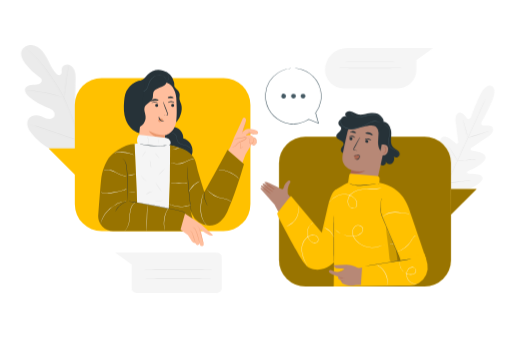
t = 0.00 s
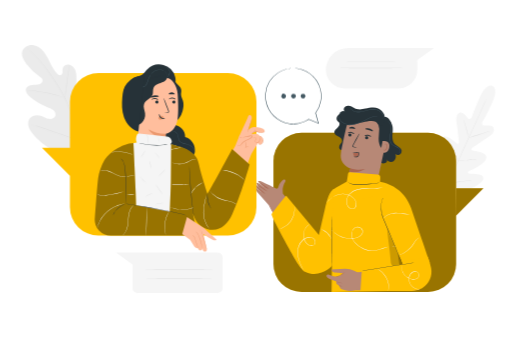
t = 0.26 s
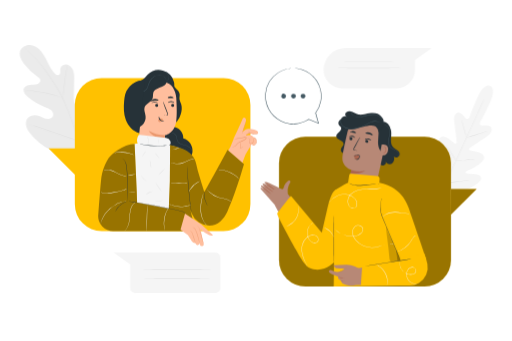
t = 0.49 s
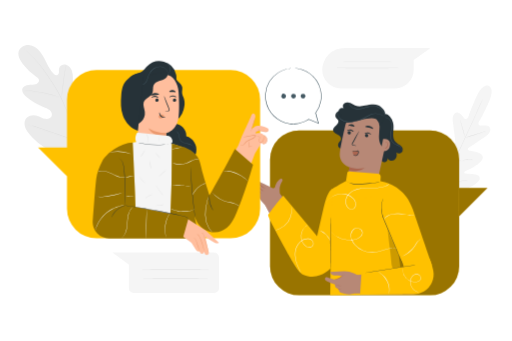
t = 0.75 s
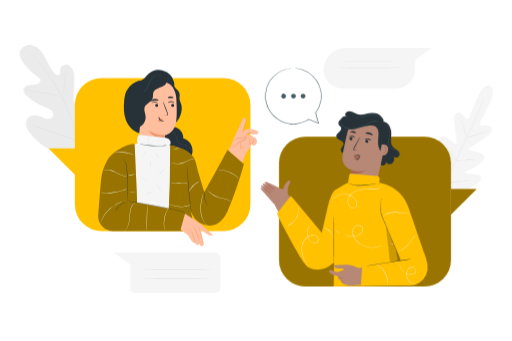
t = 1.01 s
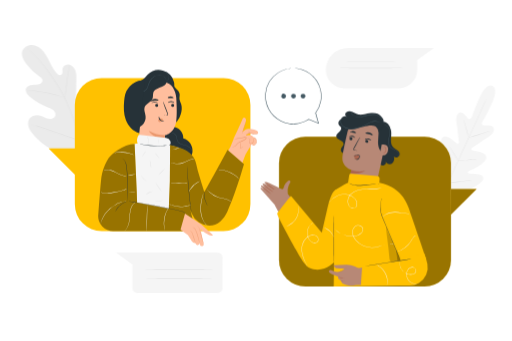
t = 1.24 s

The animated SVG that drew these frames (rendered in a browser with its animation timeline set to each time). Animation: 2 CSS @keyframes rules; one cycle of 1.50 s, repeats indefinitely.

<svg class="animated" id="freepik_stories-conversation" xmlns="https://www.w3.org/2000/svg" viewBox="0 0 750 500" version="1.1" xmlns:xlink="https://www.w3.org/1999/xlink" xmlns:svgjs="https://svgjs.com/svgjs"><style>svg#freepik_stories-conversation:not(.animated) .animable {opacity: 0;}svg#freepik_stories-conversation.animated #freepik--background-complete--inject-163 {animation: 1.5s Infinite  linear shake;animation-delay: 0s;}svg#freepik_stories-conversation.animated #freepik--character-2--inject-163 {animation: 1.5s Infinite  linear heartbeat;animation-delay: 0s;}svg#freepik_stories-conversation.animated #freepik--character-1--inject-163 {animation: 1.5s Infinite  linear heartbeat;animation-delay: 0s;}            @keyframes shake {                10%, 90% {                    transform: translate3d(-1px, 0, 0);                  }                  20%, 80% {                    transform: translate3d(2px, 0, 0);                  }                  30%, 50%, 70% {                    transform: translate3d(-4px, 0, 0);                  }                  40%, 60% {                    transform: translate3d(4px, 0, 0);                  }            }                    @keyframes heartbeat {                0% {                    transform: scale(1);                }                10% {                    transform: scale(1.1);                }                30% {                    transform: scale(1);                }                40% {                    transform: scale(1);                }                50% {                    transform: scale(1.1);                }                60% {                    transform: scale(1);                }                100% {                    transform: scale(1);                }            }        </style><g id="freepik--background-complete--inject-163" class="animable animator-active" style="transform-origin: 377.53px 247.916px;"><path d="M720.28,125.93s-8.36-5.1-17.6,14.78S690.07,172,690.07,172s-2.49,4.18-5.39,1.61-7-10-11.76-8.48c-4.9,1.59-6.33,7.18-5.09,15.27s3.29,25.91,3.48,27.52-.65,4-2.91,2.52-15.46-15.11-21.58-8.46,1,28.62,1.78,31,.29,3.47-.85,4.12-5.14-4.37-9-8.11-9.11-7.38-12.31-3.25-3.68,20.83,13.15,47.31l8.6,11.76,14.57-1.34c31-4.76,43.26-16.1,44.26-21.23s-5.16-6.65-10.54-7.13-11.8-.21-12.06-1.49.24-2.31,2.55-3.34,23.54-10.11,24.53-19.1-18-9.91-20.57-10.67-1.33-2.94,0-3.85,16.11-11.1,23-15.49S724,192.05,722,187.31c-2-4.57-10.27-2.77-14.12-3.27s-2.33-5.12-2.33-5.12,6.37-10,15.25-30.07-.71-23-.71-23" style="fill: rgb(245, 245, 245); transform-origin: 674.626px 205.077px;" id="el8kciwasv4vr" class="animable"></path><path d="M712,143.72s-.05.15-.17.43-.3.72-.52,1.25l-2.06,4.75c-1.8,4.13-4.44,10.09-7.73,17.44-6.58,14.7-15.84,34.92-26.14,57.22S655.74,267.33,649.08,282l-7.87,17.37-2.14,4.72c-.25.52-.44.93-.57,1.22a4.43,4.43,0,0,1-.21.41,3.57,3.57,0,0,1,.16-.43c.13-.3.3-.71.52-1.24.48-1.11,1.18-2.71,2.06-4.76,1.8-4.13,4.44-10.08,7.73-17.43,6.58-14.7,15.84-34.92,26.14-57.23s19.61-42.51,26.27-57.17c3.32-7.31,6-13.24,7.87-17.36l2.15-4.72c.24-.53.43-.93.57-1.23S712,143.72,712,143.72Z" style="fill: rgb(224, 224, 224); transform-origin: 675.145px 224.72px;" id="elpzyggpegcb" class="animable"></path><path d="M678.27,175.77a4.14,4.14,0,0,1,.41,1c.24.63.55,1.56.93,2.71.74,2.31,1.69,5.51,2.67,9.07l2.47,9.12c.3,1.09.55,2,.76,2.76a3.83,3.83,0,0,1,.23,1,4.14,4.14,0,0,1-.41-1c-.24-.63-.55-1.56-.92-2.72-.72-2.31-1.63-5.53-2.61-9.09l-2.53-9.1-.77-2.75A4.51,4.51,0,0,1,678.27,175.77Z" style="fill: rgb(224, 224, 224); transform-origin: 682.005px 188.6px;" id="elfhad6pqkicb" class="animable"></path><path d="M687.09,201.64c0-.13,6.48-2.38,14.57-5s14.69-4.69,14.73-4.56-6.48,2.38-14.57,5S687.13,201.77,687.09,201.64Z" style="fill: rgb(224, 224, 224); transform-origin: 701.74px 196.86px;" id="elt5lonj20s4f" class="animable"></path><path d="M669.72,235.18a5.3,5.3,0,0,1,1.08-.09l2.92-.1c2.46-.09,5.87-.22,9.62-.51s7.14-.63,9.6-.91l2.9-.33a4.21,4.21,0,0,1,1.08-.06,5,5,0,0,1-1,.25c-.68.13-1.67.3-2.89.48-2.44.37-5.84.79-9.6,1.07s-7.18.36-9.66.35c-1.23,0-2.23,0-2.92-.05A4.15,4.15,0,0,1,669.72,235.18Z" style="fill: rgb(224, 224, 224); transform-origin: 683.32px 234.25px;" id="eluf2s77fs2ec" class="animable"></path><path d="M656.6,213.54a4.06,4.06,0,0,1,.6.79c.36.52.88,1.29,1.5,2.25,1.25,1.91,2.94,4.57,4.78,7.52s3.49,5.64,4.66,7.6c.59,1,1.05,1.78,1.36,2.34a3.73,3.73,0,0,1,.45.89,3.44,3.44,0,0,1-.61-.79c-.36-.53-.87-1.29-1.5-2.25-1.24-1.91-2.93-4.57-4.78-7.53s-3.49-5.64-4.66-7.6c-.58-1-1-1.78-1.36-2.33A4.13,4.13,0,0,1,656.6,213.54Z" style="fill: rgb(224, 224, 224); transform-origin: 663.275px 224.235px;" id="elxfsptkbn24l" class="animable"></path><path d="M637.5,241.2a5.93,5.93,0,0,1,.77,1l1.93,2.88c1.6,2.44,3.8,5.83,6.2,9.59s4.55,7.19,6.08,9.68l1.8,3a7.18,7.18,0,0,1,.6,1.12,6.06,6.06,0,0,1-.77-1l-1.92-2.88c-1.61-2.45-3.81-5.84-6.21-9.6s-4.54-7.19-6.08-9.68c-.72-1.18-1.32-2.18-1.79-3A6,6,0,0,1,637.5,241.2Z" style="fill: rgb(224, 224, 224); transform-origin: 646.19px 254.835px;" id="elxbu37bdufb" class="animable"></path><path d="M654.65,267.69a6.42,6.42,0,0,1,1.35-.16l3.7-.26c3.12-.22,7.44-.54,12.19-1s9-1,12.15-1.43l3.67-.49a7.58,7.58,0,0,1,1.36-.12,6.76,6.76,0,0,1-1.33.31c-.86.17-2.11.39-3.65.64-3.1.51-7.39,1.11-12.15,1.59s-9.09.75-12.22.88c-1.57.06-2.83.1-3.71.1A8,8,0,0,1,654.65,267.69Z" style="fill: rgb(224, 224, 224); transform-origin: 671.86px 265.993px;" id="elr6341qla3hf" class="animable"></path><path d="M124.79,224.43c23.33-15.57,29-45,28.53-71.59-.09-4.44.48-9.1-1.6-13s-7-6.66-11.07-4.85c-3.35,1.5-4.87,5.31-6.78,8.45a26.23,26.23,0,0,1-10.69,9.77c-2.88,1.42-6.43,2.26-9.23.68-3.84-2.16-4.22-7.45-4.12-11.86l.54-24.64c.09-4.41.18-8.91-1.15-13.12s-4.33-8.13-8.56-9.37-9.52,1.1-10.49,5.4c-.4,1.79-.06,3.66-.21,5.49s-1,3.84-2.82,4.32-3.55-.79-4.87-2.09c-4.54-4.53-7.58-10.3-10.41-16s-5.59-11.63-9.69-16.54-9.84-8.85-16.23-9.31-13.26,3.35-15,9.52,1.86,12.55,5.78,17.64A99.14,99.14,0,0,0,57.19,113.1c1.4,1,2.9,2.09,3.42,3.73.92,3-1.94,5.83-4.9,6.76-3.35,1-7,.65-10.44,1s-7.29,1.81-8.66,5c-1.89,4.48,1.85,9.26,5.56,12.41a85.7,85.7,0,0,0,25,14.77c3.27,1.24,6.71,2.33,9.32,4.65s4.16,6.3,2.51,9.38-5.78,4-9.21,3.34-6.48-2.57-9.74-3.84c-6.11-2.38-14-2.08-18.05,3.1-2.64,3.4-2.94,8.19-1.7,12.31s3.84,7.69,6.6,11c9.66,11.54,22.12,20.9,36.28,26s27.33,6.6,41.56,1.7" style="fill: rgb(235, 235, 235); transform-origin: 91.9182px 146.769px;" id="elso4u2x6emrs" class="animable"></path><path d="M123,224.94c-3.75-13.45-14-45.1-20.15-60l-4.57-11c-1.51-3.61-3-7.18-4.69-10.59a197.94,197.94,0,0,0-10.8-19c-3.74-5.9-7.5-11.36-11-16.45s-7-9.74-10.28-13.87a157.36,157.36,0,0,0-17-18.31c-2.17-2-3.9-3.5-5.09-4.5L38,70c-.31-.25-.48-.37-.48-.37s.14.15.43.42l1.32,1.18c1.15,1,2.86,2.56,5,4.59a167,167,0,0,1,16.8,18.41c3.26,4.14,6.64,8.82,10.19,13.9s7.27,10.56,11,16.45a198.47,198.47,0,0,1,10.73,19c1.67,3.4,3.16,7,4.67,10.57s3,7.29,4.57,11c6.11,14.88,16.39,46.5,20.17,59.91" style="fill: rgb(224, 224, 224); transform-origin: 80.26px 147.345px;" id="elmd6vacexdy" class="animable"></path><path d="M93.38,143.28a10,10,0,0,0,.44-1.88c.24-1.22.54-3,.88-5.18.69-4.38,1.44-10.46,2.25-17.17s1.66-12.76,2.44-17.12c.38-2.18.71-3.94,1-5.15a11.48,11.48,0,0,0,.31-1.9,10.1,10.1,0,0,0-.56,1.84c-.33,1.2-.73,3-1.17,5.13C98,106.19,97.1,112.26,96.29,119s-1.51,12.67-2.05,17.19c-.27,2.1-.5,3.85-.68,5.2A11.22,11.22,0,0,0,93.38,143.28Z" style="fill: rgb(224, 224, 224); transform-origin: 97.04px 119.08px;" id="elosvmivrqs7" class="animable"></path><path d="M36.12,131.83a2.13,2.13,0,0,0,.59.1l1.7.17c1.48.15,3.61.35,6.23.68,5.25.62,12.48,1.75,20.4,3.34s15,3.38,20.1,4.81c2.55.7,4.6,1.32,6,1.74l1.64.48a2,2,0,0,0,.58.13,2,2,0,0,0-.54-.25c-.44-.17-1-.37-1.6-.6-1.39-.5-3.43-1.2-6-2-5.07-1.55-12.17-3.4-20.1-5S50,132.82,44.69,132.31c-2.63-.27-4.78-.4-6.26-.46l-1.71,0A2.41,2.41,0,0,0,36.12,131.83Z" style="fill: rgb(224, 224, 224); transform-origin: 64.74px 137.55px;" id="el3wuxqlxyz8k" class="animable"></path><path d="M117.42,206.63a4,4,0,0,0,.39-.69l1-2c.86-1.78,2-4.38,3.48-7.61,2.86-6.45,6.53-15.49,10.46-25.51S140.27,151.7,143,145.2l3.28-7.68c.36-.86.66-1.55.89-2.09a4.24,4.24,0,0,0,.27-.75,2.84,2.84,0,0,0-.39.69l-1,2c-.86,1.78-2.05,4.38-3.47,7.6-2.86,6.46-6.54,15.5-10.46,25.52s-7.53,19.08-10.28,25.58l-3.28,7.68-.88,2.09A3.4,3.4,0,0,0,117.42,206.63Z" style="fill: rgb(224, 224, 224); transform-origin: 132.43px 170.655px;" id="eltqvsfmd8goj" class="animable"></path><path d="M41.49,181.22a4,4,0,0,0,.75.3l2.21.75L52.59,185c6.87,2.3,16.32,5.59,26.75,9.25s19.92,6.88,26.83,9.07c3.45,1.09,6.26,1.95,8.2,2.51l2.25.63a3.89,3.89,0,0,0,.8.18,4.27,4.27,0,0,0-.76-.31l-2.21-.75-8.14-2.71c-6.87-2.3-16.32-5.59-26.75-9.25s-19.91-6.89-26.82-9.07c-3.46-1.09-6.26-1.95-8.21-2.51l-2.24-.64A4.19,4.19,0,0,0,41.49,181.22Z" style="fill: rgb(224, 224, 224); transform-origin: 79.455px 193.93px;" id="elpyhan7jnj3j" class="animable"></path><path d="M508.76,70.37H634.83L610.17,87.9v14.64a27.28,27.28,0,0,1-27.48,27.07H503.58a27.28,27.28,0,0,1-27.48-27.07h0A32.41,32.41,0,0,1,508.76,70.37Z" style="fill: rgb(245, 245, 245); transform-origin: 555.465px 99.9899px;" id="elqyyu99occ5" class="animable"></path><path d="M588.9,89.94c0,.14-21,.26-47,.26s-47-.12-47-.26,21-.26,47-.26S588.9,89.79,588.9,89.94Z" style="fill: rgb(224, 224, 224); transform-origin: 541.9px 89.94px;" id="elo0hxeadusrq" class="animable"></path><path d="M588.9,99.68c0,.14-21,.26-47,.26s-47-.12-47-.26,21-.26,47-.26S588.9,99.53,588.9,99.68Z" style="fill: rgb(224, 224, 224); transform-origin: 541.9px 99.68px;" id="elxhioxrjt9t" class="animable"></path><path d="M317.49,370.42H168.31L192.61,388v34.5a7.2,7.2,0,0,0,7.21,7.2H317.49a7.2,7.2,0,0,0,7.21-7.2V377.62A7.21,7.21,0,0,0,317.49,370.42Z" style="fill: rgb(245, 245, 245); transform-origin: 246.505px 400.06px;" id="elzqwh1p6gay" class="animable"></path><path d="M311.27,394.8c0,.15-22.5.26-50.25.26s-50.25-.11-50.25-.26,22.49-.26,50.25-.26S311.27,394.66,311.27,394.8Z" style="fill: rgb(224, 224, 224); transform-origin: 261.02px 394.8px;" id="el3jos1wf9bkw" class="animable"></path><path d="M311.27,408.05c0,.14-22.5.26-50.25.26s-50.25-.12-50.25-.26,22.49-.26,50.25-.26S311.27,407.91,311.27,408.05Z" style="fill: rgb(224, 224, 224); transform-origin: 261.02px 408.05px;" id="elfkd6lzlw1hq" class="animable"></path></g><g id="freepik--character-2--inject-163" class="animable" style="transform-origin: 540.137px 291.285px;"><rect x="408.7" y="200.4" width="252.17" height="219.68" rx="38.79" style="fill: rgb(255, 193, 0); transform-origin: 534.785px 310.24px;" id="elu2zc5grfl18" class="animable"></rect><g id="elamscip2xuta"><g style="opacity: 0.4; transform-origin: 534.785px 310.24px;" class="animable"><rect x="408.7" y="200.4" width="252.17" height="219.68" rx="38.79" id="eldkw88bm5mxu" class="animable" style="transform-origin: 534.785px 310.24px;"></rect></g></g><polygon points="660.8 276.98 698.57 276.98 659.95 315.61 660.8 276.98" style="fill: rgb(255, 193, 0); transform-origin: 679.26px 296.295px;" id="elv7594krsrwd" class="animable"></polygon><g id="elmal770kx39n"><g style="opacity: 0.4; transform-origin: 679.26px 296.295px;" class="animable"><polygon points="660.8 276.98 698.57 276.98 659.95 315.61 660.8 276.98" id="elbn0bagplh8" class="animable" style="transform-origin: 679.26px 296.295px;"></polygon></g></g><path d="M402.66,300.73l-15.83-18c-4.28-4.28-5.75-6.34-4.89-7.09,1.14-1,.65-.67,9.54,6,0,0-12.6-9.63-8.23-9.69.77,0,2.91,1.24,5.2,2.74-3.12-2.65-4-4.44-3.39-5.29,1-1.48,8.72,3.87,12.27,6.44-2.9-2.16-8.43-6.35-9.4-7.67-1.34-1.8,1.37-1.65,3.57-.9,2.47.84,16.12,7.81,20.16,9.61a2.61,2.61,0,0,0,3.76-1.27c1.49-6.26,6-10.33,7.72-10.86s3.05,1.67,1.82,3.27A23.86,23.86,0,0,0,422.3,274a15.47,15.47,0,0,0-.81,5.13c0,2,.14,3.73.27,5.18l14.47,19.85-24.2,14Z" style="fill: rgb(183, 136, 118); transform-origin: 408.967px 291.415px;" id="el2wqdgkcqvzr" class="animable"></path><path d="M397,284.44c-.16.22-3-1.71-6.28-4.32s-5.84-4.91-5.65-5.12,3,1.73,6.28,4.32S397.14,284.21,397,284.44Z" style="fill: rgb(170, 101, 80); transform-origin: 391.033px 279.721px;" id="elvpdqx5bxour" class="animable"></path><path d="M400.06,281.28c-.16.23-3.27-1.67-6.95-4.23s-6.54-4.83-6.38-5.05,3.27,1.66,6.95,4.22S400.22,281.05,400.06,281.28Z" style="fill: rgb(170, 101, 80); transform-origin: 393.395px 276.641px;" id="elucix02pl8j" class="animable"></path><path d="M402.3,277.92c-.16.23-3.14-1.51-6.65-3.89s-6.23-4.49-6.08-4.73,3.13,1.51,6.65,3.89S402.45,277.69,402.3,277.92Z" style="fill: rgb(170, 101, 80); transform-origin: 395.935px 273.609px;" id="el04xpnoz4lp6r" class="animable"></path><path d="M423.11,287l57.68,73.14-13.21,30.75s-15.82-3.5-20.62-10.16-44.3-80-44.3-80Z" style="fill: rgb(183, 136, 118); transform-origin: 441.725px 338.945px;" id="eld3pf7pmg0ip" class="animable"></path><path d="M569.53,184.68c4.15,3.6,4.14,9.94,3.66,15.41s-.85,11.7,2.94,15.68c3.13,3.28,8.8,4.71,9.52,9.18a5.15,5.15,0,0,1-8.51,4.67c1.22,3.53.38,7.94-2.68,10.08s-8.19.82-9.14-2.79a4.53,4.53,0,1,1-8.89,1.62" style="fill: rgb(38, 50, 56); transform-origin: 571.073px 213.626px;" id="elfh58u3q1bkk" class="animable"></path><path d="M510.1,221.6A5.46,5.46,0,1,1,500,217.39c.95-2.08,3.2-3.58,3.42-5.86.26-2.75-2.55-4.72-5-5.92s-5.41-2.76-5.68-5.52,2.12-4.73,4.11-6.51,4-4.54,2.73-6.91c-.63-1.22-1.94-1.91-2.79-3-1.87-2.38-.89-6.17,1.5-8s5.69-2.12,8.67-1.59,5.78,1.77,8.68,2.64a36.21,36.21,0,0,0,28.84-3.78" style="fill: rgb(38, 50, 56); transform-origin: 518.6px 198.953px;" id="elvwc7xa17hi" class="animable"></path><path d="M527.81,286.09a20.08,20.08,0,0,0,23.59-15.4l14.19-65.06a28.87,28.87,0,0,0-22.27-34.9l-1.48-.22a29.06,29.06,0,0,0-32.55,22.25c-3.16,13.73-6.47,28.94-7.47,36.41-2.07,15.47,13,20.13,13,20.13l-2.71,13a20.08,20.08,0,0,0,15.68,23.76Z" style="fill: rgb(183, 136, 118); transform-origin: 533.993px 228.344px;" id="eltfel8hq7g8" class="animable"></path><path d="M512.07,203a2.24,2.24,0,0,0,1.8,2.54,2.13,2.13,0,0,0,2.56-1.65,2.22,2.22,0,0,0-1.79-2.54A2.14,2.14,0,0,0,512.07,203Z" style="fill: rgb(38, 50, 56); transform-origin: 514.252px 203.445px;" id="elx8anu23v86h" class="animable"></path><path d="M511.5,200.8c.23.33,2.08-.67,4.46-.31s3.93,1.79,4.23,1.54c.15-.11-.06-.67-.73-1.33a6.12,6.12,0,0,0-3.34-1.59,5.89,5.89,0,0,0-3.6.6C511.71,200.17,511.39,200.65,511.5,200.8Z" style="fill: rgb(38, 50, 56); transform-origin: 515.858px 200.552px;" id="el1q2id8f3ows" class="animable"></path><path d="M535.26,206.8a2.23,2.23,0,0,0,1.8,2.54,2.13,2.13,0,0,0,2.56-1.66,2.22,2.22,0,0,0-1.8-2.53A2.12,2.12,0,0,0,535.26,206.8Z" style="fill: rgb(38, 50, 56); transform-origin: 537.44px 207.244px;" id="eliak33xww4j" class="animable"></path><path d="M534.76,204.66c.23.32,2.08-.67,4.45-.31s3.94,1.79,4.24,1.54c.14-.11-.06-.67-.74-1.33a6.12,6.12,0,0,0-3.34-1.59,5.89,5.89,0,0,0-3.6.6C535,204,534.64,204.51,534.76,204.66Z" style="fill: rgb(38, 50, 56); transform-origin: 539.115px 204.412px;" id="elzd36h5365mi" class="animable"></path><path d="M523.57,221c0-.14-1.41-.61-3.75-1.26-.6-.15-1.15-.36-1.19-.79a3.14,3.14,0,0,1,.66-1.73q1.19-2.07,2.47-4.35c3.45-6.21,6-11.34,5.79-11.48s-3.25,4.78-6.7,11l-2.4,4.38a3.6,3.6,0,0,0-.66,2.34,1.54,1.54,0,0,0,.87,1,4.26,4.26,0,0,0,1,.29A15.94,15.94,0,0,0,523.57,221Z" style="fill: rgb(38, 50, 56); transform-origin: 522.672px 211.194px;" id="el2kpxpxmqt4c" class="animable"></path><path d="M535.5,195.27c.14.68,2.56.72,5.29,1.46s4.87,1.83,5.33,1.31c.2-.25-.1-.92-.91-1.67a9.52,9.52,0,0,0-8.09-2.11C536,194.52,535.45,195,535.5,195.27Z" style="fill: rgb(38, 50, 56); transform-origin: 540.838px 196.124px;" id="elxxifjczu5nd" class="animable"></path><path d="M513.38,194.06c.34.6,2,.28,4,.54s3.58.9,4,.39c.21-.25,0-.83-.62-1.45a5.87,5.87,0,0,0-6.5-.74C513.54,193.25,513.23,193.77,513.38,194.06Z" style="fill: rgb(38, 50, 56); transform-origin: 517.401px 193.662px;" id="el3odl3ehjoka" class="animable"></path><path d="M551.31,186.24l.07.08a12.26,12.26,0,0,1,3.36,8.52v.31c0,4.5-.81,9-.8,13.45s.87,9.19,3.68,12.69c1.15,1.45,3.39,2.65,4.7,1.35a3.8,3.8,0,0,0,.85-1.94c2.38-10.51,6.66-19.51,8.27-30.63a9.47,9.47,0,0,0-2.77-8.2c-2.08-2-4.67-4.16-7.44-3.31s-6.82,5.2-9.13,7" style="fill: rgb(38, 50, 56); transform-origin: 561.427px 200.783px;" id="eln4nc60z0v3" class="animable"></path><path d="M559.36,211.85c.28-.08,11.07-1.59,9.18,8.92s-12,6.45-12,6.14S559.36,211.85,559.36,211.85Z" style="fill: rgb(183, 136, 118); transform-origin: 562.651px 219.834px;" id="el0r9eztwep9mq" class="animable"></path><path d="M560.46,223.51s.16.16.44.35a1.87,1.87,0,0,0,1.37.28c1.18-.21,2.43-1.8,2.82-3.69a6.16,6.16,0,0,0,0-2.71,2.16,2.16,0,0,0-1.13-1.65.94.94,0,0,0-1.17.31c-.19.26-.16.49-.22.49s-.19-.21,0-.63a1.16,1.16,0,0,1,.53-.58,1.41,1.41,0,0,1,1.06-.09,2.63,2.63,0,0,1,1.62,2,6.31,6.31,0,0,1,.11,3c-.45,2.11-1.89,3.89-3.48,4.06a2,2,0,0,1-1.63-.58C560.43,223.76,560.42,223.52,560.46,223.51Z" style="fill: rgb(170, 101, 80); transform-origin: 563.232px 220.094px;" id="elip7uhovk54j" class="animable"></path><path d="M561.35,180.25c3.22-3.85-3-10.95-8-13.36s-12.2-.87-17.64.09c-3.43.61-6.91,1.65-10.33,1a23.28,23.28,0,0,1-6.44-2.69A17.43,17.43,0,0,0,512.4,163a6.44,6.44,0,0,0-6.07,2.71c-1.19,2-.36,5.13,1.88,5.78a5.24,5.24,0,1,0-2.79,9.4c-1.33-1.36-3.91.19-4,2.09s1.41,3.51,3,4.52c4.11,2.58,9.33,2.71,14.11,1.85s9.36-2.64,14.12-3.62,12.75-2.84,17.05-.57c3.16,1.66,4.9,6,6.91,5.41a6.53,6.53,0,0,0,4-4.26,19,19,0,0,0,.67-6" style="fill: rgb(38, 50, 56); transform-origin: 531.019px 176.788px;" id="elzbma228kzv" class="animable"></path><path d="M581.92,229a1.62,1.62,0,0,0,.55-.24,3.13,3.13,0,0,0,1.14-1.3,4.59,4.59,0,0,0,.34-2.72,5.46,5.46,0,0,0-1.88-3.08,13.7,13.7,0,0,0-3.79-2.21,24.61,24.61,0,0,1-4.43-2.14,8.84,8.84,0,0,1-3.21-4.17,14.62,14.62,0,0,1-.93-5.68c.1-4,1.21-7.75,1.48-11.28s-.18-6.84-1.68-9.13a8.47,8.47,0,0,0-5-3.75,5.84,5.84,0,0,0-1.71-.17,2.21,2.21,0,0,0-.59.09,8.72,8.72,0,0,1,2.25.28,8.44,8.44,0,0,1,4.72,3.75c1.39,2.22,1.87,5.44,1.52,8.89s-1.42,7.2-1.54,11.31a15,15,0,0,0,1,5.88,9.32,9.32,0,0,0,3.43,4.39,25.25,25.25,0,0,0,4.53,2.14,13.7,13.7,0,0,1,3.71,2.08,5.25,5.25,0,0,1,1.84,2.86,4.34,4.34,0,0,1-.24,2.57A3.44,3.44,0,0,1,581.92,229Z" style="fill: rgb(69, 90, 100); transform-origin: 573.117px 206.062px;" id="el1x1l0gu263o" class="animable"></path><path d="M507.87,171.24a1.81,1.81,0,0,0-.46-.25,3.88,3.88,0,0,0-.58-.23,5,5,0,0,0-.85-.21,6.33,6.33,0,0,0-5.3,1.62h0a8.48,8.48,0,0,0-1.88,6.26,10.42,10.42,0,0,0,3.86,7.13,16.13,16.13,0,0,0,8.74,3.51,35.64,35.64,0,0,0,10.38-.63,46.92,46.92,0,0,0,15.3-5.92,46.57,46.57,0,0,1,6.32-3.27,16.8,16.8,0,0,1,6-1.23,17.91,17.91,0,0,1,8.62,2,30,30,0,0,1,2.79,1.77,12.26,12.26,0,0,0-2.69-2,17.64,17.64,0,0,0-8.73-2.23,17.22,17.22,0,0,0-6.16,1.19,47.17,47.17,0,0,0-6.39,3.27,47.22,47.22,0,0,1-15.16,5.81,35.41,35.41,0,0,1-10.23.65,15.75,15.75,0,0,1-8.49-3.36,10.05,10.05,0,0,1-3.76-6.81,8.14,8.14,0,0,1,1.72-6h0a6.21,6.21,0,0,1,5.06-1.67A10.81,10.81,0,0,1,507.87,171.24Z" style="fill: rgb(69, 90, 100); transform-origin: 529.782px 179.837px;" id="el3r99akrr0oi" class="animable"></path><path d="M513.72,162.49a6,6,0,0,0,.37,2.36,9.92,9.92,0,0,0,4.14,5,12.41,12.41,0,0,0,4.19,1.74,17.78,17.78,0,0,0,5.2.27c3.67-.27,7.51-1.53,11.54-2.57s8.06-1.59,11.54-.66a15,15,0,0,1,7.84,5.09,15.59,15.59,0,0,1,3,5.64c.4,1.47.45,2.33.52,2.32a4.77,4.77,0,0,0,0-.62,12.43,12.43,0,0,0-.29-1.75,15.08,15.08,0,0,0-2.91-5.83,15.29,15.29,0,0,0-8-5.33c-3.6-1-7.74-.43-11.79.62s-7.86,2.31-11.45,2.6a17.62,17.62,0,0,1-5.07-.21,12.45,12.45,0,0,1-4.08-1.62,10,10,0,0,1-4.14-4.74A14.24,14.24,0,0,1,513.72,162.49Z" style="fill: rgb(69, 90, 100); transform-origin: 537.892px 172.085px;" id="elh46wlale0w" class="animable"></path><path d="M518.83,228.85a11.38,11.38,0,0,0,.81,3,3.67,3.67,0,0,0,2.25,2,3.28,3.28,0,0,0,3-.91,5.31,5.31,0,0,0,1.41-2.94c.16-1,0-2.25-1-2.57a2.56,2.56,0,0,0-1.23,0l-5.54,1" style="fill: rgb(170, 101, 80); transform-origin: 522.442px 230.636px;" id="elcneex1eqzj" class="animable"></path><path d="M519.8,233.05a7.8,7.8,0,0,0,2.76.52,3.92,3.92,0,0,0,2.58-1.18,4.16,4.16,0,0,0,1.11-3.23,3.64,3.64,0,0,0-.2-.88c-.13-.27-.09-.25-.32-.28s-.59,0-.89.05l-.93.07c-1.2.09-2.28.16-3.19.21a9.52,9.52,0,0,1-3-.06,10.17,10.17,0,0,1,2.91-.6c.9-.13,2-.26,3.17-.4l.92-.1a9,9,0,0,1,1-.09,1.25,1.25,0,0,1,.73.26,1.46,1.46,0,0,1,.41.61,4.34,4.34,0,0,1,.26,1.12,4.91,4.91,0,0,1-1.43,3.93,4.47,4.47,0,0,1-3.17,1.23,4.14,4.14,0,0,1-2.18-.61C520,233.34,519.77,233.09,519.8,233.05Z" style="fill: rgb(38, 50, 56); transform-origin: 522.43px 230.655px;" id="eli0mr8z34ljq" class="animable"></path><path d="M514.84,249.3s10.08,3.82,19.89,1c0,0-7.4,6.21-20.9,3.83Z" style="fill: rgb(170, 101, 80); transform-origin: 524.28px 251.987px;" id="eluyzi7mb0pqa" class="animable"></path><path d="M530.22,392.67a11.59,11.59,0,0,1-1.38-1.06c-.43-.35-1-.78-1.61-1.24s-1.35-1-2.2-1.55-1.73-1.15-2.76-1.72-2.12-1.17-3.29-1.77a51.32,51.32,0,0,0-16.32-4.88c-1.31-.14-2.55-.3-3.72-.33s-2.26-.08-3.25-.07-1.9.06-2.69.09-1.47.09-2,.15a10.53,10.53,0,0,1-1.73.12,13.16,13.16,0,0,1,1.71-.32,20,20,0,0,1,2-.24c.79-.06,1.69-.17,2.7-.17s2.1-.06,3.28,0,2.44.16,3.76.28a54.7,54.7,0,0,1,8.46,1.74,53,53,0,0,1,8,3.19c1.17.62,2.3,1.19,3.29,1.83s1.93,1.21,2.75,1.79,1.54,1.14,2.17,1.62,1.15.94,1.56,1.32A10.54,10.54,0,0,1,530.22,392.67Z" style="fill: rgb(250, 250, 250); transform-origin: 509.745px 386.162px;" id="el5h9t96c5wcy" class="animable"></path><path d="M471.45,341.31l8.2-35.53c3.14-13.36,6.86-26.2,13.11-27.72v4.13L490.08,383.7s-16.71,19-38,8.46c-6.66-3.31-18.81-26.56-18.81-26.56S405,315.16,406.18,312.87s18.45-24.55,20.21-25.66Z" style="fill: rgb(255, 193, 0); transform-origin: 449.452px 336.702px;" id="elwj3214eogwj" class="animable"></path><path d="M555.83,268c16.3,3.12,34.65,12.63,43.1,37,3.08,8.9,25.52,74.51,25.52,74.51l-38.27-.8L580,365.2l3,21.95,2.59,31.3-96.64,1.63.68-47.16.93-93.8s1.08-1.42,17.75-10.61C518.65,262.8,555.83,268,555.83,268Z" style="fill: rgb(255, 193, 0); transform-origin: 556.7px 342.956px;" id="eljdnamkrisd" class="animable"></path><g id="el5mby7mdwk5l"><g style="opacity: 0.2; transform-origin: 574.085px 358.806px;" class="animable"><path d="M565.47,330.74c1.59,19.8,3.41,25.92,5,45.72a17.58,17.58,0,0,0,1,5.5,6,6,0,0,0,4,3.65c2.82.57,6.48,2.61,7.27-.15l-2.67-19.07a37.61,37.61,0,0,0-2.64-8.05c-5.93-13.17-8.12-13.94-12-27.6" id="el7ohbgjh7qmn" class="animable" style="transform-origin: 574.085px 358.806px;"></path></g></g><path d="M508.3,278.66l.32-2.06,3.09-19.76a2.3,2.3,0,0,1,2.46-1.94l38.05,3.18a4.37,4.37,0,0,1,4,4.68l-.85,11.48-11.88,15.5-17.11,2.67" style="fill: rgb(255, 193, 0); transform-origin: 532.266px 273.651px;" id="elchypzeee54t" class="animable"></path><path d="M489.19,315.81c.15,0,.26,15.48.26,34.57s-.11,34.57-.26,34.57-.26-15.48-.26-34.57S489.05,315.81,489.19,315.81Z" style="fill: rgb(38, 50, 56); transform-origin: 489.19px 350.38px;" id="ellddomb44w7" class="animable"></path><path d="M587,381.89s0-.07-.12-.22-.19-.4-.32-.68l-1.16-2.63-4.17-9.71-13.59-32.11c-2.64-6.28-5.15-12.26-7.43-17.71a33.36,33.36,0,0,1-2.46-8,44.13,44.13,0,0,1-.66-7.3,29.44,29.44,0,0,1,1.52-10.45l.31-.83.35-.7a6.14,6.14,0,0,1,.6-1.06l.42-.62a1.75,1.75,0,0,1,.16-.2,20.55,20.55,0,0,0-1.65,3.48,30.24,30.24,0,0,0-1.34,10.38,38.16,38.16,0,0,0,3.19,15.15l7.47,17.69,13.45,32.17,4,9.77,1.07,2.67.27.7A1.21,1.21,0,0,1,587,381.89Z" style="fill: rgb(38, 50, 56); transform-origin: 572.036px 335.78px;" id="el2vuhyuhcmz" class="animable"></path><path d="M567.69,271.49a12.53,12.53,0,0,1-1.11,1,17.19,17.19,0,0,1-3.65,2.13,27.4,27.4,0,0,1-6.42,1.8,79.61,79.61,0,0,1-8.8.87c-3.28.14-6.86.08-10.7.15a49.52,49.52,0,0,0-12.1,1.48,22.3,22.3,0,0,0-11.38,6.71,15.71,15.71,0,0,0-3.16,6.24,13.36,13.36,0,0,0,.12,7.15,11.35,11.35,0,0,0,1.67,3.2,8.43,8.43,0,0,0,2.7,2.28,5.88,5.88,0,0,0,3.34.7,4.57,4.57,0,0,0,2.94-1.5,8,8,0,0,0,1.48-6.33,10.39,10.39,0,0,0-1-3.12,15.25,15.25,0,0,0-1.77-2.69,18.84,18.84,0,0,0-10.26-6.07,21.79,21.79,0,0,0-10.49.12,28.76,28.76,0,0,0-8,3.43,38.24,38.24,0,0,0-5.32,4c-1.37,1.2-2.34,2.24-3,2.92l-.74.8a1.84,1.84,0,0,1-.27.26,32.57,32.57,0,0,1,3.9-4.13,36,36,0,0,1,5.3-4.06,28.71,28.71,0,0,1,8.1-3.54,22,22,0,0,1,10.68-.18,19.21,19.21,0,0,1,10.53,6.19A15.68,15.68,0,0,1,522.1,294a10.82,10.82,0,0,1,1,3.27,10.5,10.5,0,0,1-.06,3.49,6.93,6.93,0,0,1-1.53,3.25,5.07,5.07,0,0,1-3.26,1.67,6.33,6.33,0,0,1-3.64-.75,9,9,0,0,1-2.87-2.42,11.85,11.85,0,0,1-1.76-3.36,13.8,13.8,0,0,1-.12-7.43,16,16,0,0,1,3.27-6.45,22.88,22.88,0,0,1,11.64-6.85A49.71,49.71,0,0,1,537,277c3.85-.06,7.43,0,10.69-.09a80.12,80.12,0,0,0,8.77-.79,28.36,28.36,0,0,0,6.4-1.7,18.27,18.27,0,0,0,3.66-2c.4-.27.67-.52.87-.66A2.08,2.08,0,0,1,567.69,271.49Z" style="fill: rgb(250, 250, 250); transform-origin: 524.73px 288.599px;" id="elnwa7c0uqn8" class="animable"></path><path d="M600.76,313.11a1.93,1.93,0,0,1-.43.07c-.28,0-.69.07-1.23.09a39.61,39.61,0,0,1-4.53-.11c-1.91-.14-4.17-.43-6.67-.78s-5.24-.72-8.14-.87a31.38,31.38,0,0,0-8.09.61,20.4,20.4,0,0,0-6.18,2.35,17.79,17.79,0,0,0-4.56,4,1.42,1.42,0,0,1,.22-.37,7.2,7.2,0,0,1,.72-1,13.78,13.78,0,0,1,3.43-3,20.1,20.1,0,0,1,6.26-2.5,30.69,30.69,0,0,1,8.23-.66c2.93.15,5.68.55,8.18.92s4.74.7,6.63.88,3.44.26,4.5.27A13.52,13.52,0,0,1,600.76,313.11Z" style="fill: rgb(250, 250, 250); transform-origin: 580.845px 314.682px;" id="el3suqdfalmyj" class="animable"></path><path d="M576.73,357.94a20.15,20.15,0,0,0-5.74-.49,31.14,31.14,0,0,0-6.67,1.19c-2.55.69-5.4,1.7-8.6,2.69a35.4,35.4,0,0,1-10.78,1.87,30.88,30.88,0,0,1-12.28-2.55,30.55,30.55,0,0,1-11.2-8.14,23.29,23.29,0,0,1-4-6.22,14.22,14.22,0,0,1-1.15-7.51,10.93,10.93,0,0,1,3.55-6.69,7.79,7.79,0,0,1,3.37-1.72,7.89,7.89,0,0,1,6.93,1.87,6,6,0,0,1,1.8,3.11,6.07,6.07,0,0,1-.27,3.51,8.44,8.44,0,0,1-1.87,2.87,14.91,14.91,0,0,1-5.49,3.49,16.76,16.76,0,0,1-3,.83c-.5.09-1,.2-1.49.27l-1.49.18a32.47,32.47,0,0,1-10.91-.77,34,34,0,0,1-8.43-3.24,31.12,31.12,0,0,1-5.61-3.88l-1-.87-.82-.83a13.89,13.89,0,0,1-1.24-1.34l-.72-.86a2.08,2.08,0,0,1-.22-.3,2.48,2.48,0,0,1,.27.27l.75.82a14.89,14.89,0,0,0,1.27,1.3l.83.81,1,.85a31.58,31.58,0,0,0,5.61,3.77,34,34,0,0,0,8.37,3.14,32.13,32.13,0,0,0,10.79.7l1.46-.18c.49-.08,1-.19,1.48-.28a16.19,16.19,0,0,0,2.93-.82,14.51,14.51,0,0,0,5.31-3.39,8,8,0,0,0,1.76-2.71,5.73,5.73,0,0,0,.25-3.23,6.26,6.26,0,0,0-4.67-4.48,7,7,0,0,0-6.61,1.51,10.33,10.33,0,0,0-3.37,6.37,13.87,13.87,0,0,0,1.1,7.23,23.22,23.22,0,0,0,3.88,6.09,30.14,30.14,0,0,0,11,8,30.67,30.67,0,0,0,12.09,2.56,35.16,35.16,0,0,0,10.68-1.8c3.19-1,6-1.94,8.63-2.61a30.92,30.92,0,0,1,6.73-1.11,19.94,19.94,0,0,1,2.49,0c.71.11,1.32.16,1.8.27l1.09.27A1.62,1.62,0,0,1,576.73,357.94Z" style="fill: rgb(250, 250, 250); transform-origin: 533.065px 346.699px;" id="elp0kr781wfi" class="animable"></path><path d="M488.86,347.27c-.09,0-.55-1-1.52-2.68a26.1,26.1,0,0,0-10.67-9.95c-1.7-.86-2.82-1.24-2.79-1.33a3,3,0,0,1,.82.19,16.28,16.28,0,0,1,2.13.8,23.37,23.37,0,0,1,6.24,4.17,23,23,0,0,1,4.59,5.94,17.43,17.43,0,0,1,1,2.06A3.11,3.11,0,0,1,488.86,347.27Z" style="fill: rgb(250, 250, 250); transform-origin: 481.37px 340.29px;" id="elveathfndvy" class="animable"></path><path d="M450.06,390.07s-.07-.08-.16-.25-.24-.44-.41-.75c-.36-.66-.88-1.65-1.52-2.93a68.54,68.54,0,0,1-4.58-11.27,36.42,36.42,0,0,1-1.43-8.29,25.86,25.86,0,0,1,.19-4.7,28.06,28.06,0,0,1,1.18-4.85,21.14,21.14,0,0,1,5.87-8.88,14.37,14.37,0,0,1,10.67-3.75,7.92,7.92,0,0,1,5.26,2.56,6.46,6.46,0,0,1,1.49,5.47,4.86,4.86,0,0,1-1.42,2.47,5.79,5.79,0,0,1-2.44,1.33,7.2,7.2,0,0,1-5.23-.63,11.94,11.94,0,0,1-3.81-3.25,17.52,17.52,0,0,1-2.41-4.07A18,18,0,0,1,450,340a17,17,0,0,1,2-6.65,17.36,17.36,0,0,1,3.14-4.2,16.32,16.32,0,0,1,2.57-2.09c.31-.21.57-.34.74-.44l.26-.13s-.32.23-.94.66a18.18,18.18,0,0,0-2.49,2.14,17.79,17.79,0,0,0-3,4.19,16.8,16.8,0,0,0-1.87,6.54,17.56,17.56,0,0,0,1.36,8.1,17.28,17.28,0,0,0,2.36,3.95,11.57,11.57,0,0,0,3.68,3.11,6.7,6.7,0,0,0,4.88.58,4.7,4.7,0,0,0,3.49-3.44,6,6,0,0,0-1.38-5,7.4,7.4,0,0,0-4.92-2.38,13.87,13.87,0,0,0-10.28,3.61,20.83,20.83,0,0,0-5.75,8.66,27.07,27.07,0,0,0-1.19,4.75,25.91,25.91,0,0,0-.21,4.62,36.65,36.65,0,0,0,1.36,8.21,73.11,73.11,0,0,0,4.4,11.28l1.43,3c.15.32.27.58.37.78S450.06,390.07,450.06,390.07Z" style="fill: rgb(250, 250, 250); transform-origin: 454.331px 358.28px;" id="elgfrh7u5wpvd" class="animable"></path><path d="M437.71,301.79s.05.14.09.41a12.18,12.18,0,0,1,.15,1.22,25.56,25.56,0,0,1,0,4.49,28.54,28.54,0,0,1-16.12,23.43,25.71,25.71,0,0,1-4.19,1.61c-.5.16-.91.23-1.18.3s-.42.08-.42.06a12.79,12.79,0,0,1,1.54-.55,31.56,31.56,0,0,0,4.09-1.75,29.27,29.27,0,0,0,15.92-23.14,32.55,32.55,0,0,0,.17-4.44A12.7,12.7,0,0,1,437.71,301.79Z" style="fill: rgb(250, 250, 250); transform-origin: 427.044px 317.555px;" id="elgsi56yc3c67" class="animable"></path><path d="M609.51,345.15a14.62,14.62,0,0,0-3.86,3.52c-1,1.29-2,3-3.13,4.8a37,37,0,0,1-4.27,5.65A36,36,0,0,1,588,366.83a30.06,30.06,0,0,1-3.58,1.53,7.84,7.84,0,0,1-1.38.4,7.66,7.66,0,0,1,1.3-.59c.84-.37,2.06-.89,3.49-1.67a38.5,38.5,0,0,0,10-7.73,38,38,0,0,0,4.25-5.55,52.18,52.18,0,0,1,3.25-4.78,12.63,12.63,0,0,1,2.87-2.65,6.25,6.25,0,0,1,.93-.51C609.39,345.18,609.51,345.13,609.51,345.15Z" style="fill: rgb(250, 250, 250); transform-origin: 596.275px 356.953px;" id="elitd182lwo5" class="animable"></path><path d="M555.47,269.2a1.59,1.59,0,0,1-.46.12l-1.33.24c-1.16.19-2.84.44-4.91.72-4.16.56-9.92,1.22-16.31,1.69a81.06,81.06,0,0,1-9,.32,25.52,25.52,0,0,1-7.29-1.25,16.19,16.19,0,0,1-4.45-2.25,10.94,10.94,0,0,1-1.06-.85c-.22-.22-.33-.33-.32-.35s.52.4,1.49,1a17.85,17.85,0,0,0,4.45,2.06,25.91,25.91,0,0,0,7.2,1.12,89,89,0,0,0,9-.36c6.37-.47,12.13-1.06,16.29-1.53l4.93-.56A12.65,12.65,0,0,1,555.47,269.2Z" style="fill: rgb(38, 50, 56); transform-origin: 532.905px 269.948px;" id="elclqkrxatwvg" class="animable"></path><path d="M624,386.59a26.87,26.87,0,0,1-26.11,32l-75.75-.84,2-24.53L589,383.48" style="fill: rgb(183, 136, 118); transform-origin: 573.317px 401.035px;" id="el6jqhdd6zcht" class="animable"></path><path d="M528.78,394.29c-.35.11-4.72-1.85-8.64-3.66a28.24,28.24,0,0,0-13.3-2.58l-18.06.92s1.11,3,3,4S505,394.29,505,394.29l-.58.59a13,13,0,0,1-9,3.94l-1.73,0a16.78,16.78,0,0,1-3.77-.74l-4.45-1.8c-1.35-.6-2.77-.51-3.36.85s-.14,2.92,3.54,4.77c2.05,1,9.67,3.67,9.67,3.67a17.94,17.94,0,0,0,.45,3.22c.33,1.11,3.32,2.22,3.32,2.22a39.84,39.84,0,0,0,2.66,4.76c.35.4,3.06,1.25,5.95,2.06a25.69,25.69,0,0,0,14.23-.11l6.88-2.06v-21" style="fill: rgb(183, 136, 118); transform-origin: 505.352px 403.397px;" id="el2x5hs6b8qte" class="animable"></path><path d="M504.08,408a20.47,20.47,0,0,1-9.11-2.4c0-.12,2,.64,4.53,1.29S504.09,407.85,504.08,408Z" style="fill: rgb(170, 101, 80); transform-origin: 499.525px 406.794px;" id="el7pw67qnaxlr" class="animable"></path><path d="M503.44,412.21a4.62,4.62,0,0,1-2.54-.19,4.69,4.69,0,0,1-2.28-1.12,15.08,15.08,0,0,1,2.4.69A16.26,16.26,0,0,1,503.44,412.21Z" style="fill: rgb(170, 101, 80); transform-origin: 501.03px 411.603px;" id="el977k7sulu0g" class="animable"></path><path d="M506.74,392.66a7.68,7.68,0,0,1-1.39,1.49,22.26,22.26,0,0,1-3.94,3,15.52,15.52,0,0,1-4.61,1.78,6.65,6.65,0,0,1-2,.22,26.33,26.33,0,0,0,6.42-2.39,30.7,30.7,0,0,0,3.95-2.83A11.38,11.38,0,0,1,506.74,392.66Z" style="fill: rgb(170, 101, 80); transform-origin: 500.77px 395.908px;" id="eli35dlh5ympk" class="animable"></path><path d="M530.62,391l-1.84,27.74,71.35,0a26.65,26.65,0,0,0,13.75-3.81h0a26.68,26.68,0,0,0,12.44-28,82.08,82.08,0,0,0-4.6-15.39l-35.88,5.91,1.15,4.46Z" style="fill: rgb(255, 193, 0); transform-origin: 577.799px 395.14px;" id="elzqydttxprv" class="animable"></path><path d="M603.52,379.58a5.82,5.82,0,0,1-.72.16l-2.09.38L593,381.4l-25.36,4-25.39,3.89-7.7,1.12-2.1.28a6.5,6.5,0,0,1-.74.06,3.54,3.54,0,0,1,.73-.17l2.08-.37,7.68-1.29,25.36-4L593,381l7.7-1.12,2.1-.28A3.4,3.4,0,0,1,603.52,379.58Z" style="fill: rgb(38, 50, 56); transform-origin: 567.615px 385.16px;" id="el1ibtwk2w3bh" class="animable"></path><path d="M567,418.76c-.13,0,.43-2,.5-5.27a22.76,22.76,0,0,0-.11-2.66,25,25,0,0,0-.44-3,27.93,27.93,0,0,0-2.32-6.58,30.1,30.1,0,0,0-3.9-5.8l-1-1.17c-.34-.38-.71-.71-1.05-1.05-.67-.69-1.38-1.24-2-1.77-2.55-2-4.36-3-4.3-3.09a7.73,7.73,0,0,1,1.27.65,13.44,13.44,0,0,1,1.44.87c.53.38,1.19.75,1.82,1.29a23,23,0,0,1,2.06,1.74c.35.34.74.66,1.09,1l1.09,1.18a29.33,29.33,0,0,1,4,5.87,27.7,27.7,0,0,1,2.32,6.72,22.39,22.39,0,0,1,.4,3.09,19,19,0,0,1,0,2.7,17.58,17.58,0,0,1-.2,2.23,11.09,11.09,0,0,1-.29,1.65A8.43,8.43,0,0,1,567,418.76Z" style="fill: rgb(250, 250, 250); transform-origin: 560.148px 403.565px;" id="elnhogtho288j" class="animable"></path><path d="M610.44,416.67a15,15,0,0,1-3.31-.39,17.13,17.13,0,0,1-3.7-1.31,14.69,14.69,0,0,1-4.17-3.1,13.28,13.28,0,0,1-3.07-5.5,14.79,14.79,0,0,1-.53-3.5,13.6,13.6,0,0,1,.3-3.73,11,11,0,0,1,1.48-3.67,8.3,8.3,0,0,1,3-2.86,7.44,7.44,0,0,1,4.19-1,5.59,5.59,0,0,1,3.91,2,5.48,5.48,0,0,1,1.32,4.21,5,5,0,0,1-2.46,3.52,11.72,11.72,0,0,1-7.88,1.08,16.45,16.45,0,0,1-13.91-15.76,11.82,11.82,0,0,1,.28-3.32,27.82,27.82,0,0,0-.08,3.31,17,17,0,0,0,2.85,8.42A16.32,16.32,0,0,0,599.58,402a11.29,11.29,0,0,0,7.54-1,4.5,4.5,0,0,0,2.22-3.15,5.22,5.22,0,0,0-4.77-5.65,6.91,6.91,0,0,0-3.89.89,9,9,0,0,0-4.25,6.18,13.12,13.12,0,0,0-.31,3.62,14.37,14.37,0,0,0,.49,3.39,12.85,12.85,0,0,0,2.92,5.37,14.59,14.59,0,0,0,4,3.09,17.57,17.57,0,0,0,3.62,1.37C609.25,416.58,610.45,416.6,610.44,416.67Z" style="fill: rgb(250, 250, 250); transform-origin: 598.015px 400.005px;" id="eliob9dcxslur" class="animable"></path></g><g id="freepik--character-1--inject-163" class="animable" style="transform-origin: 224.453px 231.75px;"><path d="M327.41,114.47H148.72a39.38,39.38,0,0,0-39.38,39.38v63.68H70.79l38.55,38.55v43.29a39.38,39.38,0,0,0,39.38,39.38H327.41a39.38,39.38,0,0,0,39.38-39.38V153.85A39.38,39.38,0,0,0,327.41,114.47Z" style="fill: rgb(255, 193, 0); transform-origin: 218.79px 226.61px;" id="elcyvxk8bdwsa" class="animable"></path><path d="M254.41,121.2c-1.13,2.93.81,6.12,3,8.38s4.81,4.4,5.5,7.46c.57,2.57-.38,5.24-.15,7.86s1.68,5.09,2.5,7.65c1.49,4.64.89,9.71-.44,14.4a26.47,26.47,0,0,1-5.36,10.61,14.14,14.14,0,0,1-10.48,5,4.14,4.14,0,0,1-3.1-1.12,5,5,0,0,1-.89-2.75,268.13,268.13,0,0,1,0-60.6" style="fill: rgb(38, 50, 56); transform-origin: 254.702px 150.329px;" id="elrbea2va65gg" class="animable"></path><path d="M252.3,186.09c8.7-.38,16.74,7.95,16.05,16.63,8.81,2.15,15,11.84,13.31,20.74-.57,2.94-1.88,5.74-2.06,8.72-.2,3.26,1,6.43,1.59,9.63a30.34,30.34,0,0,1-1.74,17.36c-1.37,3.31-3.93,6.73-7.51,6.83a7.4,7.4,0,0,1-6-3.53,18.61,18.61,0,0,1-2.42-6.83c-1.55-7.82-2-15.85-4.16-23.52S253,216.89,246.07,213c-3.83-2.16-8.43-3.18-11.48-6.35a12.47,12.47,0,0,1-2.25-12.9,16.44,16.44,0,0,1,9.8-9.15" style="fill: rgb(38, 50, 56); transform-origin: 256.694px 225.3px;" id="elud4i3xuy4hl" class="animable"></path><path d="M192.08,128.37c-.1-3.72,3.33-6.59,6.79-8s7.31-1.88,10.39-4c2.74-1.84,4.57-4.71,6.88-7a22.89,22.89,0,0,1,38.5,10.5c1.33,5.29.42,11.55-3.75,15.07-4.84,4.08-12,3.17-18.23,1.9s-13.23-2.52-18.41,1.13c-3.12,2.19-4.92,5.77-6.83,9.08s-4.3,6.68-7.91,7.93-8.52-.91-8.66-4.72" style="fill: rgb(38, 50, 56); transform-origin: 223.029px 128.944px;" id="elxgifnvuou8o" class="animable"></path><path d="M206.74,129.13a6.22,6.22,0,0,0-5.55,6.32h0l3.71,84c.16,9.92,14.66,15.49,25.28,15.24h0c10.73-.25,11.07-5.51,11.21-14.95.22-15.76.2-21.68.21-21.59s13.55-2.28,16.32-20c1.37-8.79.9-23.21.13-35-.69-10.61-7.75-23.61-18.32-22.47Z" style="fill: rgb(255, 190, 157); transform-origin: 229.991px 177.654px;" id="el5n6yfe0u7h" class="animable"></path><path d="M255,154.29a2.27,2.27,0,0,1-2.18,2.29,2.16,2.16,0,0,1-2.34-2,2.26,2.26,0,0,1,2.18-2.29A2.16,2.16,0,0,1,255,154.29Z" style="fill: rgb(38, 50, 56); transform-origin: 252.74px 154.435px;" id="elezz4muy7z6p" class="animable"></path><path d="M254.94,150.69c-.28.3-2-1-4.44-1s-4.23,1.24-4.5.94c-.13-.13.16-.67.94-1.24a6.19,6.19,0,0,1,3.59-1.11,6,6,0,0,1,3.54,1.13C254.82,150,255.08,150.56,254.94,150.69Z" style="fill: rgb(38, 50, 56); transform-origin: 250.473px 149.507px;" id="elwunh8zy9orp" class="animable"></path><path d="M231.55,154.29a2.27,2.27,0,0,1-2.18,2.29,2.16,2.16,0,0,1-2.34-2,2.26,2.26,0,0,1,2.18-2.29A2.16,2.16,0,0,1,231.55,154.29Z" style="fill: rgb(38, 50, 56); transform-origin: 229.29px 154.435px;" id="el15mx64k7oqw" class="animable"></path><path d="M231,151.2c-.28.3-2-1-4.44-1s-4.23,1.24-4.49.94c-.13-.13.15-.67.93-1.24a6.22,6.22,0,0,1,3.59-1.12,6,6,0,0,1,3.54,1.14C230.83,150.53,231.09,151.07,231,151.2Z" style="fill: rgb(38, 50, 56); transform-origin: 226.528px 150.012px;" id="elwxjcxyfgjy" class="animable"></path><path d="M239.85,169.28c0-.14,1.5-.4,4-.72.62-.07,1.21-.2,1.32-.62a3.27,3.27,0,0,0-.42-1.85l-1.86-4.74c-2.57-6.75-4.44-12.3-4.16-12.4s2.58,5.29,5.15,12l1.78,4.77a3.67,3.67,0,0,1,.33,2.44,1.58,1.58,0,0,1-1,.92,3.9,3.9,0,0,1-1,.14C241.39,169.4,239.86,169.42,239.85,169.28Z" style="fill: rgb(38, 50, 56); transform-origin: 242.386px 159.16px;" id="ele8bdz0wmnz9" class="animable"></path><path d="M241.6,198.16a45,45,0,0,1-23.7-6.27s5.77,12.14,23.47,10.44Z" style="fill: rgb(235, 153, 110); transform-origin: 229.75px 197.192px;" id="elxauaux7ie18" class="animable"></path><path d="M238.83,175.16a4.39,4.39,0,0,0-4-1.62,4,4,0,0,0-2.77,1.49,2.54,2.54,0,0,0-.18,2.91,2.93,2.93,0,0,0,3.2.8,9.14,9.14,0,0,0,3.11-1.87,2.66,2.66,0,0,0,.7-.72.81.81,0,0,0,0-.91" style="fill: rgb(235, 153, 110); transform-origin: 235.268px 176.212px;" id="eln8n6kx8jn1m" class="animable"></path><path d="M232.67,171c.4,0,.41,2.63,2.68,4.5s5.09,1.58,5.11,2c0,.17-.63.52-1.82.55a6.59,6.59,0,0,1-4.27-1.47,5.75,5.75,0,0,1-2.07-3.78C232.19,171.63,232.49,171,232.67,171Z" style="fill: rgb(38, 50, 56); transform-origin: 236.368px 174.526px;" id="elkkeafiicm4" class="animable"></path><path d="M232,146.92c-.24.67-2.68.36-5.54.71s-5.18,1.14-5.56.54c-.17-.28.23-.91,1.16-1.55a9.72,9.72,0,0,1,8.46-1C231.61,146.09,232.14,146.61,232,146.92Z" style="fill: rgb(38, 50, 56); transform-origin: 226.442px 146.732px;" id="el8xc1b5yqk1l" class="animable"></path><path d="M254,143.63c-.43.55-2.11,0-4.14,0s-3.73.38-4.12-.2c-.18-.28.09-.83.84-1.36a6,6,0,0,1,6.65.19C254,142.79,254.21,143.36,254,143.63Z" style="fill: rgb(38, 50, 56); transform-origin: 249.881px 142.515px;" id="el8ot1jv2c82e" class="animable"></path><path d="M194.39,187.31A15.69,15.69,0,0,0,213.07,170c-.55-4.35-2.89-8.76-1.38-12.88,2-5.43,9.61-7.1,11.63-12.53,1.17-3.15.12-6.84,1.45-9.93,1.25-2.9,4.31-4.57,7.29-5.65s6.16-1.82,8.66-3.76,4.05-5.6,2.44-8.33a167.5,167.5,0,0,0-38.64,9.39c-2.89,1.08-5.92,2.38-7.63,4.94-1.8,2.72-1.71,6.22-1.56,9.48.74,15.88-1.68,30.75-.94,46.63" style="fill: rgb(38, 50, 56); transform-origin: 219.033px 152.271px;" id="ele6lnfv1a7yb" class="animable"></path><path d="M190.18,182.33a1,1,0,0,1-.29-.09,3.67,3.67,0,0,1-.81-.4,5.87,5.87,0,0,1-2.2-2.6,8.72,8.72,0,0,1-.58-5.37,17.09,17.09,0,0,1,3.21-6.43c1.55-2.16,3.52-4.35,4.86-7.14a11,11,0,0,0,1.17-4.56,15.17,15.17,0,0,0-1-4.92,14.94,14.94,0,0,1-1.05-5.34,12,12,0,0,1,5.75-9.66,13.76,13.76,0,0,1,5.83-1.66,24.53,24.53,0,0,0,5.83-1,7.61,7.61,0,0,0,4.1-3.69,28.28,28.28,0,0,0,1.94-5.22,28.25,28.25,0,0,1,2-5,18.91,18.91,0,0,1,6.63-7.45,14.34,14.34,0,0,1,8.39-2.18,10.79,10.79,0,0,1,6.61,2.71,10.44,10.44,0,0,1,2.95,4.54,8.41,8.41,0,0,1,.41,3.4,5.13,5.13,0,0,1-.2,1.18s.07-.41.1-1.19a8.85,8.85,0,0,0-.5-3.33,10.38,10.38,0,0,0-9.39-6.94,14,14,0,0,0-8.14,2.18,18.48,18.48,0,0,0-6.44,7.3,27.54,27.54,0,0,0-1.94,5,28.5,28.5,0,0,1-2,5.31,9.09,9.09,0,0,1-1.79,2.36,7.59,7.59,0,0,1-2.58,1.57,24.61,24.61,0,0,1-6,1.06,13.2,13.2,0,0,0-5.62,1.59,11.48,11.48,0,0,0-5.51,9.22,14.68,14.68,0,0,0,1,5.18,15.31,15.31,0,0,1,1.05,5.08,11.48,11.48,0,0,1-1.24,4.74c-1.4,2.86-3.39,5-4.95,7.17a16.76,16.76,0,0,0-3.22,6.27,8.48,8.48,0,0,0,.47,5.22,6,6,0,0,0,2.08,2.61C189.78,182.19,190.19,182.29,190.18,182.33Z" style="fill: rgb(69, 90, 100); transform-origin: 215.037px 145.965px;" id="els9yphzfo13h" class="animable"></path><path d="M241.57,105.22a1.64,1.64,0,0,1,.69.21,7.06,7.06,0,0,1,1.67,1,8.57,8.57,0,0,1,1.75,11.71,7.6,7.6,0,0,1-1.3,1.45c-.36.3-.58.43-.6.4a24.86,24.86,0,0,0,1.59-2,8.63,8.63,0,0,0-1.67-11.23A22.76,22.76,0,0,0,241.57,105.22Z" style="fill: rgb(69, 90, 100); transform-origin: 244.408px 112.607px;" id="elwyexo774jao" class="animable"></path><path d="M280.75,226.59a14.88,14.88,0,0,0,.51-1.88,8.66,8.66,0,0,0-.87-5.09,11.81,11.81,0,0,0-5.58-5.2,23.23,23.23,0,0,0-4.35-1.55c-1.56-.4-3.21-.73-4.86-1.27a11,11,0,0,1-4.47-2.44,7.46,7.46,0,0,1-2.11-4.24c-.27-1.49-.36-2.9-.69-4.16a8.16,8.16,0,0,0-1.61-3.18,9.19,9.19,0,0,0-4.28-2.91c-1.19-.36-1.9-.36-1.9-.42a2.58,2.58,0,0,1,.51,0,8.32,8.32,0,0,1,1.45.23,9.07,9.07,0,0,1,4.5,2.87,8.45,8.45,0,0,1,1.75,3.31c.36,1.31.47,2.74.75,4.18a6.92,6.92,0,0,0,2,4,10.64,10.64,0,0,0,4.27,2.31c1.61.52,3.26.86,4.83,1.27A22.34,22.34,0,0,1,275,214a12,12,0,0,1,5.7,5.47,8.62,8.62,0,0,1,.74,5.29,6.26,6.26,0,0,1-.45,1.39A2.42,2.42,0,0,1,280.75,226.59Z" style="fill: rgb(69, 90, 100); transform-origin: 266.057px 210.414px;" id="elqj5zpvlr" class="animable"></path><path d="M203.83,195.27c-9-2.4-16.7-11.17-19.84-19.9s-3.14-18.26-2.33-27.5c.58-6.69,1.76-13.77,6.2-18.81,6.7-7.6,14-11.48,24.08-11.16" style="fill: rgb(38, 50, 56); transform-origin: 196.573px 156.576px;" id="eltx96ct5mu2m" class="animable"></path><path d="M256.13,214.77l-8.35-2.1a4.75,4.75,0,0,0,1.66-5.82,7.65,7.65,0,0,0-6.38-4.73L205,197.82a3,3,0,0,0-3.19,1.88q-2.53,6.44-.17,10.6h-.18l-7.34,1.46L181.68,321.5l81.48-3.81Z" style="fill: rgb(245, 245, 245); transform-origin: 222.42px 259.647px;" id="elwhf4aado9i" class="animable"></path><path d="M244.15,213.09a8.61,8.61,0,0,1-1.53.3c-1,.16-2.43.33-4.21.51a98.36,98.36,0,0,1-27.89-1.39c-1.76-.35-3.17-.67-4.14-.93a8.13,8.13,0,0,1-1.49-.44,8.75,8.75,0,0,1,1.53.25c1,.19,2.41.46,4.17.76a115.46,115.46,0,0,0,27.79,1.38c1.78-.12,3.22-.25,4.22-.35A9.89,9.89,0,0,1,244.15,213.09Z" style="fill: rgb(38, 50, 56); transform-origin: 224.52px 212.731px;" id="elcfunx58273j" class="animable"></path><path d="M207.32,230.53a29.92,29.92,0,0,1,2.85-4.74,29.58,29.58,0,0,1,3.29-4.45,29.56,29.56,0,0,1-2.86,4.74A29.16,29.16,0,0,1,207.32,230.53Z" style="fill: rgb(224, 224, 224); transform-origin: 210.39px 225.935px;" id="el7p384wgj22w" class="animable"></path><path d="M233.58,232.39a57.29,57.29,0,0,1-6.83-8.5,29.09,29.09,0,0,1,3.62,4.09A28.19,28.19,0,0,1,233.58,232.39Z" style="fill: rgb(224, 224, 224); transform-origin: 230.165px 228.14px;" id="eliikij2an47" class="animable"></path><path d="M221.38,246.34a30.79,30.79,0,0,1-1.23-5.46,28.81,28.81,0,0,1-.71-5.55,30.52,30.52,0,0,1,1.23,5.46A30.74,30.74,0,0,1,221.38,246.34Z" style="fill: rgb(224, 224, 224); transform-origin: 220.41px 240.835px;" id="el5fx43hluusi" class="animable"></path><path d="M241.43,247.2a44,44,0,0,1-4.62,4.92,43.13,43.13,0,0,1-5,4.55,43.91,43.91,0,0,1,4.62-4.92A45.49,45.49,0,0,1,241.43,247.2Z" style="fill: rgb(224, 224, 224); transform-origin: 236.62px 251.935px;" id="els4psvghb1ln" class="animable"></path><path d="M214.54,265.9a23.19,23.19,0,0,1-8.67-9.19c.14-.09,1.67,2.31,4.08,4.84S214.64,265.77,214.54,265.9Z" style="fill: rgb(224, 224, 224); transform-origin: 210.207px 261.304px;" id="eld58g57jifuj" class="animable"></path><path d="M223.18,280.34c0,.15-2.28.88-4.92,2.29s-4.57,2.89-4.67,2.76a14.55,14.55,0,0,1,4.43-3.23A14.24,14.24,0,0,1,223.18,280.34Z" style="fill: rgb(224, 224, 224); transform-origin: 218.385px 282.869px;" id="elsg114jgxhr" class="animable"></path><path d="M237.23,281.27a9.83,9.83,0,0,1-1.59-1.71c-.92-1.1-2.15-2.67-3.43-4.46s-2.36-3.46-3.11-4.7a9.94,9.94,0,0,1-1.1-2.06,11.49,11.49,0,0,1,1.41,1.86l3.23,4.6,3.29,4.54A11,11,0,0,1,237.23,281.27Z" style="fill: rgb(224, 224, 224); transform-origin: 232.615px 274.805px;" id="elwef22pji11" class="animable"></path><path d="M238.64,293.59a28.58,28.58,0,0,1-6,1.4,29,29,0,0,1-6.15.61,48.42,48.42,0,0,1,6.07-1.12A51.76,51.76,0,0,1,238.64,293.59Z" style="fill: rgb(224, 224, 224); transform-origin: 232.565px 294.595px;" id="elp57aa8b6qo" class="animable"></path><path d="M215.89,211.54c-.07,0,.41-.6.82-1.66a8.82,8.82,0,0,0,.44-4.34,17.7,17.7,0,0,0-1.29-4.27,8.07,8.07,0,0,1-.68-1.76,5.92,5.92,0,0,1,1,1.61,13.86,13.86,0,0,1,1.47,4.34,8.13,8.13,0,0,1-.61,4.57A3.23,3.23,0,0,1,215.89,211.54Z" style="fill: rgb(224, 224, 224); transform-origin: 216.464px 205.525px;" id="elriyvg0w906h" class="animable"></path><path d="M231.11,203.32a9.11,9.11,0,0,1,1.61,6.88c-.15,0-.17-1.59-.62-3.48S231,203.4,231.11,203.32Z" style="fill: rgb(224, 224, 224); transform-origin: 231.973px 206.76px;" id="elzxa5qktcvn" class="animable"></path><path d="M299.76,281.51l37.9-66.57,4.57-11.55s11.82-25.4,12.64-28c.95-3,2.62-3.24,3.7-2.82,1.68.67,2.22,3.17,1.48,5.76-.26.89-4.85,14.85-4.85,14.85a33.53,33.53,0,0,1,3.92-2.91c2.91-2,8.24-1.9,13.18-.14s6.16,2.69,5.57,4.63a2.58,2.58,0,0,1-1.59,1.57,5,5,0,0,1-3.65.08c-7.94-2.7-11.46.88-11.46.88l-.59,1.51s6-1.91,9.36.79a5,5,0,0,1,1.24,1.44,6.57,6.57,0,0,1,2.43,11.06,2.73,2.73,0,0,1-3,.76,3.35,3.35,0,0,1-1.13-1.31,5.78,5.78,0,0,0-.55-.75l-2.26,4s-5.57,8.7-7.57,12.77L333,297.09a18.4,18.4,0,0,1-24,10.65h0A18.41,18.41,0,0,1,299.76,281.51Z" style="fill: rgb(255, 190, 157); transform-origin: 337.679px 240.721px;" id="elq8icx6wv3h" class="animable"></path><path d="M340.27,214.71c1.34.88,3.19.28,4.39-.76s2-2.47,3.16-3.6c3.37-3.37,9-3.69,12.23-7.22.45-.49.85-1.24.46-1.78s-1.11-.44-1.71-.32l-15.51,3.07" style="fill: rgb(255, 190, 157); transform-origin: 350.469px 208.035px;" id="eltvv4c2fj43" class="animable"></path><path d="M343.29,204.1a6.65,6.65,0,0,1,1.64-.5c1.07-.27,2.63-.62,4.55-1l6.76-1.43,2-.41a3.16,3.16,0,0,1,2.37.08,1.34,1.34,0,0,1,.5,1.41,2.65,2.65,0,0,1-.6,1.14,10.22,10.22,0,0,1-1.75,1.54c-2.58,1.79-5.41,2.52-7.67,3.71a11.45,11.45,0,0,0-2.94,2c-.8.77-1.43,1.65-2.09,2.4a5.58,5.58,0,0,1-4.11,2.31c-1.19,0-1.68-.59-1.64-.6a4.65,4.65,0,0,0,1.62.25,5.41,5.41,0,0,0,3.64-2.37,32.2,32.2,0,0,1,2.05-2.52,12.09,12.09,0,0,1,3.09-2.22c2.33-1.26,5.15-2,7.53-3.7a10.14,10.14,0,0,0,1.58-1.39c.44-.49.59-1.08.28-1.25s-1-.09-1.69.05l-2,.37-6.8,1.25c-1.94.34-3.51.6-4.6.76A5.52,5.52,0,0,1,343.29,204.1Z" style="fill: rgb(235, 153, 110); transform-origin: 350.73px 207.959px;" id="elrrcb3m34ce" class="animable"></path><path d="M360.37,198.82a6.45,6.45,0,0,1,1.78-2.4,5,5,0,0,1,3-1,12.92,12.92,0,0,1,4,.66,20.33,20.33,0,0,0,4.06.92,6.54,6.54,0,0,0,3.4-.52,2.59,2.59,0,0,0,1.45-1.82,1.62,1.62,0,0,0,0-.85c-.06,0-.06.3-.21.8a2.43,2.43,0,0,1-1.4,1.5,6.66,6.66,0,0,1-3.19.36,22,22,0,0,1-3.94-1,12.78,12.78,0,0,0-4.14-.64,5.28,5.28,0,0,0-3.23,1.2,4.58,4.58,0,0,0-1.35,1.89C360.35,198.51,360.33,198.81,360.37,198.82Z" style="fill: rgb(235, 153, 110); transform-origin: 369.235px 196.315px;" id="elxp0ni2epd8s" class="animable"></path><path d="M360.32,177.33a17,17,0,0,0-.94,2.77c-.59,1.92-1.29,4.2-2.07,6.72s-1.55,4.78-2.17,6.69a15.93,15.93,0,0,0-.83,2.8,14.22,14.22,0,0,0,1.22-2.66c.66-1.68,1.5-4,2.34-6.65s1.49-5,1.91-6.79A13.93,13.93,0,0,0,360.32,177.33Z" style="fill: rgb(235, 153, 110); transform-origin: 357.315px 186.82px;" id="elt84k3opx16" class="animable"></path><path d="M362.51,203a3.23,3.23,0,0,0,.92,0,2.71,2.71,0,0,1,2.18.58,1.47,1.47,0,0,1,.35,1.4,7.54,7.54,0,0,1-.71,1.76,3.28,3.28,0,0,0-.37,2.3,2.81,2.81,0,0,0,1.78,1.79,3.16,3.16,0,0,0,2.49-.25,3.89,3.89,0,0,0,1.65-1.61,12.87,12.87,0,0,0,1.1-3.6,7.37,7.37,0,0,0,0-2.53,1.64,1.64,0,0,0-.35-.86c-.05,0,.08.32.13.89a8.83,8.83,0,0,1-.21,2.43,13.9,13.9,0,0,1-1.16,3.41,3.13,3.13,0,0,1-3.48,1.57,2.22,2.22,0,0,1-1.42-1.4,2.76,2.76,0,0,1,.31-1.91,8.27,8.27,0,0,0,.7-1.91,1.9,1.9,0,0,0-.55-1.77,2.85,2.85,0,0,0-2.5-.52A2.76,2.76,0,0,0,362.51,203Z" style="fill: rgb(235, 153, 110); transform-origin: 367.26px 206.479px;" id="ely0p8cdlv7g" class="animable"></path><path d="M369.05,210s-.19.26-.17.82a2.53,2.53,0,0,0,1.16,1.95,3.38,3.38,0,0,0,3.37,0,5.51,5.51,0,0,0,2.54-3.24,6.66,6.66,0,0,0,0-4.12,6.36,6.36,0,0,0-1.85-2.8,6,6,0,0,0-1.93-1.16,1.83,1.83,0,0,0-.81-.18,10.82,10.82,0,0,1,2.46,1.64,6.27,6.27,0,0,1,1.58,6.44,5.15,5.15,0,0,1-2.25,2.95,3,3,0,0,1-2.89.08,2.43,2.43,0,0,1-1.16-1.63C369,210.31,369.1,210,369.05,210Z" style="fill: rgb(235, 153, 110); transform-origin: 372.578px 207.245px;" id="elo30uvbo6y4e" class="animable"></path><path d="M356.43,216.28a2.39,2.39,0,0,0-1.34-.41,5.5,5.5,0,0,0-3.48.83l.43.29a16.1,16.1,0,0,0,.28-2c.35-3.86-.88-6.84-1-6.76a31.19,31.19,0,0,1,.43,6.71,17.7,17.7,0,0,1-.25,1.91l-.12.65.55-.37a5.78,5.78,0,0,1,3.15-.94C355.91,216.21,356.41,216.35,356.43,216.28Z" style="fill: rgb(235, 153, 110); transform-origin: 353.875px 212.864px;" id="ellzjcyvezj8" class="animable"></path><path d="M364.32,192.56c-.16,0,.06,1.2,1.12,2.12s2.25,1,2.25.83-.95-.46-1.86-1.27S364.48,192.5,364.32,192.56Z" style="fill: rgb(235, 153, 110); transform-origin: 365.982px 194.069px;" id="elcur8ibu3pnl" class="animable"></path><path d="M246,336.75l39.65.39L279,308.37l2.23,5.43a27.31,27.31,0,0,0,25.27,16.95h0c12.54,0,21.21-9.33,26.51-20.69,12.4-26.56,24.35-69.33,24.35-69.33l-24.17-21.24c-17.5,33.1-33.94,61.84-33.94,61.84s-4.75-14.43-8.42-27.31-3.64-19.64-9.27-26.06c-8.67-9.88-21-12.33-32.48-15.29l-.43,53.44L246,336.75" style="fill: rgb(255, 193, 0); transform-origin: 301.68px 274.905px;" id="el4pc7b2he5lb" class="animable"></path><path d="M200.63,297,272.83,311l3.51,27.74H165.64a21.8,21.8,0,0,1-22-23.52c1.59-20.22,3.32-45.12,4.64-55.65,1-8.21,4.3-16.7,8.17-24,5.59-10.52,24.22-24,40.55-24.7l3.09,68.77" style="fill: rgb(255, 193, 0); transform-origin: 209.956px 274.806px;" id="elxtnssqcomos" class="animable"></path><g id="el62hh5ugsn7x"><g style="opacity: 0.4; transform-origin: 250.466px 274.866px;" class="animable"><path d="M246,336.75l39.65.39L279,308.37l2.23,5.43a27.31,27.31,0,0,0,25.27,16.95h0c12.54,0,21.21-9.33,26.51-20.69,12.4-26.56,24.35-69.33,24.35-69.33l-24.17-21.24c-17.5,33.1-33.94,61.84-33.94,61.84s-4.75-14.43-8.42-27.31-3.64-19.64-9.27-26.06c-8.67-9.88-21-12.33-32.48-15.29l-.43,53.44L246,336.75" id="el20b5gpsytek" class="animable" style="transform-origin: 301.68px 274.905px;"></path><path d="M200.63,297l65.12,11.94a6.82,6.82,0,0,1,5.43,5.29l5.16,24.57H165.64a21.8,21.8,0,0,1-22-23.52c1.59-20.22,3.32-45.12,4.64-55.65,1-8.21,4.3-16.7,8.17-24,5.59-10.52,24.22-24,40.55-24.7l3.09,68.77" id="elj3ly0x4s3eq" class="animable" style="transform-origin: 209.956px 274.866px;"></path></g></g><path d="M186.88,294.94a2.82,2.82,0,0,1,0-.66c0-.49,0-1.12,0-1.89,0-1.71,0-4.07,0-7,0-5.87-.11-14-.56-22.93-.23-4.48-.52-8.74-.83-12.6a51.69,51.69,0,0,0-1.45-10.16,14.55,14.55,0,0,0-3.18-6A22.68,22.68,0,0,0,179,232a7.74,7.74,0,0,1,2.05,1.53,14.1,14.1,0,0,1,3.39,6.07A50.16,50.16,0,0,1,186,249.86c.34,3.87.64,8.13.87,12.61.46,9,.51,17.09.41,23-.06,2.94-.14,5.32-.21,7l-.11,1.89A2.5,2.5,0,0,1,186.88,294.94Z" style="fill: rgb(38, 50, 56); transform-origin: 183.162px 263.47px;" id="elslqrnofn9jj" class="animable"></path><path d="M271.43,313a11,11,0,0,0-2.63-2.13,16.62,16.62,0,0,0-3.69-1.47c-1.49-.43-3.24-.76-5.17-1.15-7.72-1.58-18.37-3.77-30.17-6s-22.54-4-30.31-5.24l-9.21-1.47-2.5-.42a5.43,5.43,0,0,1-.87-.18,5.16,5.16,0,0,1,.88.08l2.52.32c2.18.29,5.34.73,9.23,1.31,7.79,1.16,18.54,2.88,30.35,5.09s22.46,4.45,30.15,6.11c1.93.42,3.68.78,5.18,1.24a15.93,15.93,0,0,1,3.71,1.58,8,8,0,0,1,2,1.6,4,4,0,0,1,.42.51C271.39,312.9,271.44,313,271.43,313Z" style="fill: rgb(38, 50, 56); transform-origin: 229.156px 303.97px;" id="elm5s8b248az" class="animable"></path><path d="M187.1,294.94c0,.09-1.33.4-3.39,1.24a30.07,30.07,0,0,0-3.5,1.72,31.32,31.32,0,0,0-3.89,2.74A30.6,30.6,0,0,0,173,304a28.24,28.24,0,0,0-2.3,3.14c-1.18,1.89-1.72,3.17-1.81,3.13a3.75,3.75,0,0,1,.31-.93,20.35,20.35,0,0,1,1.18-2.39,26.51,26.51,0,0,1,2.25-3.26,25.75,25.75,0,0,1,7.4-6.21,23.82,23.82,0,0,1,3.59-1.65,18.51,18.51,0,0,1,2.56-.75A3.33,3.33,0,0,1,187.1,294.94Z" style="fill: rgb(38, 50, 56); transform-origin: 177.995px 302.605px;" id="elgcaukawgeg6" class="animable"></path><path d="M280.33,312.22a4.3,4.3,0,0,1-.15-.69c-.08-.5-.19-1.16-.32-2-.28-1.73-.65-4.23-1.07-7.33-.84-6.19-1.86-14.77-2.72-24.27s-1.37-18.12-1.65-24.37c-.14-3.12-.22-5.65-.26-7.4q0-1.25,0-2a3.75,3.75,0,0,1,0-.7,3,3,0,0,1,.08.7l.13,2c.11,1.8.25,4.31.43,7.38.37,6.24.95,14.85,1.8,24.34s1.82,18.07,2.57,24.27c.37,3.06.68,5.55.9,7.35.09.83.17,1.49.23,2A2.85,2.85,0,0,1,280.33,312.22Z" style="fill: rgb(38, 50, 56); transform-origin: 277.242px 277.84px;" id="elnxnzrwn49i" class="animable"></path><path d="M304.27,301.47s-.23-.22-.58-.66a19.19,19.19,0,0,1-1.33-2,26.35,26.35,0,0,1-3.55-15.16,16.84,16.84,0,0,1,.32-2.37,3.33,3.33,0,0,1,.22-.85c.09,0-.1,1.24-.17,3.24a29.82,29.82,0,0,0,3.5,15C303.62,300.4,304.35,301.41,304.27,301.47Z" style="fill: rgb(38, 50, 56); transform-origin: 301.511px 290.95px;" id="elbgg2lhf2xfw" class="animable"></path><path d="M186.59,257.78s-.13.05-.37.08a9.33,9.33,0,0,1-1.09.11,16.51,16.51,0,0,1-4-.32,28.49,28.49,0,0,1-5.69-1.78c-2.07-.86-4.27-2-6.57-3.11A49.42,49.42,0,0,0,162.2,250a22.63,22.63,0,0,0-5.74-1.13,18.62,18.62,0,0,0-5.37.61,1.22,1.22,0,0,1,.35-.16,7,7,0,0,1,1-.35,13.72,13.72,0,0,1,4-.46,21.81,21.81,0,0,1,5.88,1,45.66,45.66,0,0,1,6.74,2.78c2.31,1.14,4.49,2.26,6.53,3.13a30.57,30.57,0,0,0,5.58,1.86A24.87,24.87,0,0,0,186.59,257.78Z" style="fill: rgb(250, 250, 250); transform-origin: 168.84px 253.244px;" id="elwjzmybow2ms" class="animable"></path><path d="M199,255.35a35.67,35.67,0,0,1-5.88,1.26,33.61,33.61,0,0,1-6,.75A35.67,35.67,0,0,1,193,256.1,33.52,33.52,0,0,1,199,255.35Z" style="fill: rgb(250, 250, 250); transform-origin: 193.06px 256.355px;" id="ellt8x1yyr0ul" class="animable"></path><path d="M186.14,276.81a7.63,7.63,0,0,1-1.45.63c-.95.37-2.34.87-4.07,1.43a104.92,104.92,0,0,1-13.82,3.42c-2.74.48-5.37.83-7.77,1.07a31.53,31.53,0,0,1-6.42.17,11,11,0,0,1-4.16-1.19,6.6,6.6,0,0,1-1-.64,1.56,1.56,0,0,1-.31-.28s.48.31,1.39.74a11.47,11.47,0,0,0,4.11,1,33.07,33.07,0,0,0,6.33-.28c2.39-.27,5-.63,7.73-1.11a127.14,127.14,0,0,0,13.8-3.25c1.74-.52,3.14-1,4.11-1.27A10.76,10.76,0,0,1,186.14,276.81Z" style="fill: rgb(250, 250, 250); transform-origin: 166.64px 280.215px;" id="elfa44xiwywm5" class="animable"></path><path d="M198.67,282.08a29.28,29.28,0,0,1-5.45.35,29,29,0,0,1-5.45-.17,29.28,29.28,0,0,1,5.45-.35A29,29,0,0,1,198.67,282.08Z" style="fill: rgb(250, 250, 250); transform-origin: 193.22px 282.17px;" id="elt9m0iw7mc9" class="animable"></path><path d="M147.21,327.64a2,2,0,0,1,.11-.54c.1-.4.24-.89.4-1.5l.3-1.08c.13-.39.3-.8.46-1.25a30.39,30.39,0,0,1,1.24-3l.81-1.71c.29-.6.66-1.18,1-1.8a44.15,44.15,0,0,1,2.46-3.81,45.57,45.57,0,0,1,15.57-13.55,43.63,43.63,0,0,1,4.12-1.91c.67-.25,1.29-.54,1.92-.74l1.81-.57a28.38,28.38,0,0,1,3.16-.81c.47-.1.9-.21,1.3-.28l1.12-.15,1.54-.19a1.84,1.84,0,0,1,.54,0,2.19,2.19,0,0,1-.53.13l-1.52.29-1.1.19-1.29.32c-.92.25-2,.46-3.11.88l-1.78.6c-.62.21-1.24.5-1.89.76a44.6,44.6,0,0,0-4.06,1.93,50.94,50.94,0,0,0-8.45,5.86,51.48,51.48,0,0,0-7,7.55c-.9,1.3-1.79,2.52-2.47,3.75-.35.61-.72,1.18-1,1.77l-.84,1.68c-.57,1.06-.92,2.08-1.3,3-.17.44-.35.85-.49,1.23l-.35,1.06-.49,1.47A2.12,2.12,0,0,1,147.21,327.64Z" style="fill: rgb(250, 250, 250); transform-origin: 166.14px 311.185px;" id="elq0uk8188z4a" class="animable"></path><path d="M197.36,296.92a18,18,0,0,0-4.1,5.16,24.86,24.86,0,0,0-2.3,6.79,70.44,70.44,0,0,0-1,8.79,63.13,63.13,0,0,1-1,8.85,24.48,24.48,0,0,1-2.51,6.85,15.07,15.07,0,0,1-3,3.85,8.47,8.47,0,0,1-1.05.83c-.25.17-.39.26-.4.24a17.56,17.56,0,0,0,4.18-5.1,24.92,24.92,0,0,0,2.36-6.76,65.07,65.07,0,0,0,1-8.79,64.92,64.92,0,0,1,1-8.86,24.4,24.4,0,0,1,2.44-6.86,15.5,15.5,0,0,1,3-3.9,10,10,0,0,1,1-.84A1.79,1.79,0,0,1,197.36,296.92Z" style="fill: rgb(250, 250, 250); transform-origin: 189.68px 317.601px;" id="eldp7xk6t59i" class="animable"></path><path d="M214.43,338.91c-.14,0,0-8.62.37-19.24s.75-19.23.89-19.23,0,8.62-.37,19.25S214.57,338.92,214.43,338.91Z" style="fill: rgb(250, 250, 250); transform-origin: 215.06px 319.675px;" id="el35vjtfcj1j2" class="animable"></path><path d="M241.57,337.43a6.6,6.6,0,0,1-.44-1.25,15.16,15.16,0,0,1-.41-1.5c-.13-.59-.31-1.26-.42-2a35.53,35.53,0,0,1-.53-5.34,37.51,37.51,0,0,1,2-12.95,36,36,0,0,1,2.11-4.94c.33-.69.7-1.27,1-1.79a13.25,13.25,0,0,1,.84-1.31,5.93,5.93,0,0,1,.79-1.06c.09.05-1,1.6-2.31,4.33a39.14,39.14,0,0,0-2,4.92,39.26,39.26,0,0,0-2,12.79,41.14,41.14,0,0,0,.41,5.29C241.11,335.6,241.67,337.4,241.57,337.43Z" style="fill: rgb(250, 250, 250); transform-origin: 243.138px 321.36px;" id="el4bkpow6cprk" class="animable"></path><path d="M195.48,226.91c0,.08-1.58-.61-4.18-1.45a47.47,47.47,0,0,0-21-1.86c-2.7.37-4.35.79-4.37.7a4.48,4.48,0,0,1,1.13-.37,29,29,0,0,1,3.18-.69,42.52,42.52,0,0,1,21.18,1.87,32.43,32.43,0,0,1,3,1.23A4.89,4.89,0,0,1,195.48,226.91Z" style="fill: rgb(250, 250, 250); transform-origin: 180.705px 224.791px;" id="eli3zm4yacxdh" class="animable"></path><path d="M274.48,269a27.21,27.21,0,0,1-3.71-.06c-2.29-.09-5.45-.21-8.94-.29s-6.65-.13-8.94-.15a27.8,27.8,0,0,1-3.71-.13,4.48,4.48,0,0,1,1-.12c.64,0,1.57-.09,2.72-.12,2.29-.07,5.45-.09,8.95,0s6.66.27,9,.46c1.14.09,2.06.17,2.7.25A4.42,4.42,0,0,1,274.48,269Z" style="fill: rgb(250, 250, 250); transform-origin: 261.83px 268.553px;" id="elgs41moxpca6" class="animable"></path><path d="M294.22,265.21c0,.09-1.25.52-3.2,1.48a31.3,31.3,0,0,0-12.5,11.14c-1.18,1.83-1.75,3.05-1.83,3a2.87,2.87,0,0,1,.32-.9,20.38,20.38,0,0,1,1.2-2.31,27.77,27.77,0,0,1,5.46-6.61,28.27,28.27,0,0,1,7.19-4.67,21.27,21.27,0,0,1,2.43-.92A3.66,3.66,0,0,1,294.22,265.21Z" style="fill: rgb(250, 250, 250); transform-origin: 285.455px 273.021px;" id="eluyiicn3rtwd" class="animable"></path><path d="M284.48,233.16a14.89,14.89,0,0,0-5.08.71,34.14,34.14,0,0,0-5.13,2.28,41.58,41.58,0,0,1-6.34,2.85,25.83,25.83,0,0,1-12.53.81,22.49,22.49,0,0,1-3.69-1,6.64,6.64,0,0,1-1.29-.56c0-.1,1.88.69,5,1.2a26.86,26.86,0,0,0,12.31-.95,45.23,45.23,0,0,0,6.29-2.78,31.64,31.64,0,0,1,5.23-2.2,11.78,11.78,0,0,1,3.8-.55,7.13,7.13,0,0,1,1,.1C284.36,233.11,284.49,233.14,284.48,233.16Z" style="fill: rgb(250, 250, 250); transform-origin: 267.45px 236.6px;" id="elol8jkwyc83g" class="animable"></path><path d="M279.49,300.18a5.22,5.22,0,0,1-1.16.55c-.38.16-.85.35-1.41.53s-1.19.42-1.9.6a39,39,0,0,1-5.1,1.06,41.39,41.39,0,0,1-6.36.33,42.78,42.78,0,0,1-6.33-.71,38.1,38.1,0,0,1-5-1.37c-.71-.22-1.32-.49-1.86-.71s-1-.43-1.38-.61a6,6,0,0,1-1.13-.62c0-.09,1.69.71,4.49,1.59a41.74,41.74,0,0,0,5,1.24,41.22,41.22,0,0,0,12.54.38,42,42,0,0,0,5.06-.94C277.77,300.78,279.46,300.09,279.49,300.18Z" style="fill: rgb(250, 250, 250); transform-origin: 263.675px 301.243px;" id="elj4bnxmqse4j" class="animable"></path><path d="M302.47,329.78a2.05,2.05,0,0,1-.39-.32c-.23-.23-.61-.54-1-1a23.81,23.81,0,0,1-3.16-4.24,34.55,34.55,0,0,1-4.46-16.75,67.41,67.41,0,0,1,2.27-17.27c.54-2.16,1-3.9,1.37-5.09.17-.55.31-1,.42-1.37s.16-.48.18-.47a1.67,1.67,0,0,1-.08.49c-.08.38-.19.84-.32,1.4-.3,1.29-.71,3-1.21,5.13A72.31,72.31,0,0,0,294,307.45,35.41,35.41,0,0,0,298.21,324a26.64,26.64,0,0,0,3,4.29C302,329.25,302.5,329.74,302.47,329.78Z" style="fill: rgb(250, 250, 250); transform-origin: 297.966px 306.525px;" id="elrgolyx5iaw" class="animable"></path><path d="M338.86,295.82a19.73,19.73,0,0,0-5.29-3,42.58,42.58,0,0,0-6.4-1.67,71,71,0,0,1-8-1.83,32.84,32.84,0,0,1-12.67-7.62,30.2,30.2,0,0,1-3-3.37c-.33-.42-.55-.77-.71-1s-.23-.36-.21-.37a12.63,12.63,0,0,1,1.08,1.24,34.75,34.75,0,0,0,3.09,3.23,33.93,33.93,0,0,0,12.57,7.39,76.83,76.83,0,0,0,7.91,1.86,41,41,0,0,1,6.44,1.79,15.31,15.31,0,0,1,3.94,2.2,7.91,7.91,0,0,1,.92.81C338.78,295.7,338.88,295.81,338.86,295.82Z" style="fill: rgb(250, 250, 250); transform-origin: 320.72px 286.39px;" id="el5umgykzt72d" class="animable"></path><path d="M350.3,262.45a7.47,7.47,0,0,1-1.07-.93c-.33-.31-.73-.69-1.23-1.11s-1-.92-1.68-1.4a45.88,45.88,0,0,0-4.64-3.29,46.57,46.57,0,0,0-12.76-5.46,48.05,48.05,0,0,0-5.59-1.09c-.8-.13-1.53-.18-2.17-.24s-1.2-.11-1.65-.13a8.09,8.09,0,0,1-1.41-.13,6.81,6.81,0,0,1,1.41-.07,16.67,16.67,0,0,1,1.67,0c.64,0,1.39.05,2.2.16a43.35,43.35,0,0,1,5.65,1,48.54,48.54,0,0,1,6.68,2.24,47.47,47.47,0,0,1,6.22,3.28,43,43,0,0,1,4.63,3.41c.64.51,1.16,1,1.64,1.48a16,16,0,0,1,1.17,1.18A6.72,6.72,0,0,1,350.3,262.45Z" style="fill: rgb(250, 250, 250); transform-origin: 334.2px 255.515px;" id="elh4qgew81ntm" class="animable"></path><path d="M262.8,216.55a7.46,7.46,0,0,1-1.9.91,34.42,34.42,0,0,1-4.85,1.5,34.85,34.85,0,0,1-5,.8,7,7,0,0,1-2.1,0c0-.16,3.17-.42,7-1.33S262.74,216.4,262.8,216.55Z" style="fill: rgb(250, 250, 250); transform-origin: 255.875px 218.188px;" id="el9wynllxhdfv" class="animable"></path><path d="M298.27,357.39a2.78,2.78,0,0,1-3.06,3.53h0a2.77,2.77,0,0,1-2.28-2l-.85-3.14.13,0a2.91,2.91,0,0,1-3.25,3.43h0c-1.31,0-2.44-1.91-2.82-2.92h0a5.44,5.44,0,0,1-5.08-2.44l-5.87-9.16-10.87-7.95,6.58-23.49,23.39,15.14c.92.72,1.06,1,2.52,2.37l15.1,13.89c-1.71,1-3.16.95-5.54,0s-12.8-8-12.8-8l4.7,20.65" style="fill: rgb(255, 190, 157); transform-origin: 288.115px 337.099px;" id="elthf8arfdqup" class="animable"></path><path d="M278.26,338.07s.27.12.69.41l.78.54a4.72,4.72,0,0,1,1,.84,4.35,4.35,0,0,1,.8,1.35c.18.53.37,1.07.57,1.64l1.28,3.76c.89,2.68,1.67,5.1,2.21,6.87a16.9,16.9,0,0,1,.77,2.89,17.1,17.1,0,0,1-1.12-2.78c-.63-1.74-1.47-4.14-2.36-6.81-.43-1.33-.85-2.6-1.24-3.77-.18-.58-.35-1.13-.52-1.65a4.25,4.25,0,0,0-.67-1.27,5.19,5.19,0,0,0-.86-.84l-.72-.61C278.44,338.3,278.24,338.1,278.26,338.07Z" style="fill: rgb(235, 153, 110); transform-origin: 282.309px 347.22px;" id="el7nw67h4ov2j" class="animable"></path><path d="M292.33,356.32a4.48,4.48,0,0,1-.33-1l-.75-2.68c-.64-2.26-1.49-5.39-2.58-8.8s-2.23-6.45-3.6-8.33a7.23,7.23,0,0,0-1.91-1.91c-.55-.34-.9-.44-.89-.5a.67.67,0,0,1,.27.05,3.57,3.57,0,0,1,.72.27,6.57,6.57,0,0,1,2.11,1.87c1.49,1.9,2.69,5,3.79,8.39s1.9,6.58,2.44,8.87c.27,1.14.47,2.07.6,2.72A3.52,3.52,0,0,1,292.33,356.32Z" style="fill: rgb(235, 153, 110); transform-origin: 287.301px 344.71px;" id="elitorgzyl3nc" class="animable"></path><path d="M298.37,357.74a4.46,4.46,0,0,1-.41-1.05c-.25-.8-.56-1.77-.93-2.92-.76-2.47-1.77-5.89-2.86-9.67s-2-7.1-2.75-9.7a4.66,4.66,0,0,0-1.6-2.44,6.08,6.08,0,0,0-1-.52.64.64,0,0,1,.3,0,2.46,2.46,0,0,1,.79.33,4.7,4.7,0,0,1,1.83,2.49c.82,2.47,1.79,5.89,2.9,9.67s2.05,7.23,2.72,9.72c.3,1.16.56,2.15.76,3A5.35,5.35,0,0,1,298.37,357.74Z" style="fill: rgb(235, 153, 110); transform-origin: 293.595px 344.581px;" id="el21k0o04q31l" class="animable"></path></g><g id="freepik--speech-bubble--inject-163" class="animable" style="transform-origin: 429.755px 141.071px;"><path d="M440.47,140.89a3.5,3.5,0,1,0,3.5-3.5A3.5,3.5,0,0,0,440.47,140.89Z" style="fill: rgb(69, 90, 100); transform-origin: 443.97px 140.89px;" id="elza4yvvujypf" class="animable"></path><circle cx="429.96" cy="140.89" r="3.5" style="fill: rgb(69, 90, 100); transform-origin: 429.96px 140.89px;" id="eldwbmur933j" class="animable"></circle><path d="M412.49,139.14a3.5,3.5,0,1,0,4.78-1.28A3.49,3.49,0,0,0,412.49,139.14Z" style="fill: rgb(69, 90, 100); transform-origin: 415.52px 140.889px;" id="el8qoib2nzew5" class="animable"></path><path d="M429.74,100a4.67,4.67,0,0,0-.7,0l-2.08.06c-.46,0-1,0-1.54.07l-1.83.26-2.14.31-2.4.59a38.67,38.67,0,0,0-11.59,5,41,41,0,0,0-18.8,30.76,43.57,43.57,0,0,0-.11,5.61c.07.94.05,1.91.19,2.86s.29,1.92.43,2.89a41.14,41.14,0,0,0,3.9,11.41,43.89,43.89,0,0,0,7.45,10.26,43,43,0,0,0,10.74,7.71,39,39,0,0,0,13.09,4,26.93,26.93,0,0,0,3.49.29,31.9,31.9,0,0,0,3.53.07,42.34,42.34,0,0,0,7.06-.89,41.39,41.39,0,0,0,14.07-5.93l-.42.05,14.33,5.75.85.34-.24-.88-4.22-15.32-.07.37a41.07,41.07,0,0,0,7.65-17.5,37.44,37.44,0,0,0,.56-9,30.41,30.41,0,0,0-.41-4.31q-.16-1.06-.33-2.1c-.12-.69-.33-1.36-.5-2a41,41,0,0,0-16-23.31,39.27,39.27,0,0,0-9.51-5l-2.15-.77-2-.52-1.86-.46c-.6-.11-1.18-.17-1.72-.26-1.08-.13-2-.32-2.87-.36l-2.1-.07-1.29,0a3,3,0,0,0-.44,0,1.29,1.29,0,0,0,.44.06l1.28.11,2.09.14c.83.06,1.77.27,2.85.43A40.78,40.78,0,0,1,469,131c.15.66.36,1.32.48,2s.2,1.36.31,2.06a29.3,29.3,0,0,1,.38,4.23,37,37,0,0,1-.58,8.79A40.51,40.51,0,0,1,462,165.18l-.13.17.06.21q2,7.42,4.18,15.33l.61-.54-14.33-5.77-.22-.09-.21.13a40.21,40.21,0,0,1-20.66,6.66,33,33,0,0,1-3.45-.06,25.71,25.71,0,0,1-3.41-.29,38.21,38.21,0,0,1-12.8-3.91,42.49,42.49,0,0,1-10.52-7.53,43.12,43.12,0,0,1-7.32-10A40.6,40.6,0,0,1,390,148.3c-.15-1-.3-1.89-.44-2.83s-.12-1.88-.19-2.81a41.92,41.92,0,0,1,.08-5.5,40.49,40.49,0,0,1,18.31-30.39,39,39,0,0,1,11.41-5.14l2.36-.63,2.12-.35,1.82-.3c.56-.06,1.07-.08,1.52-.11l2.07-.15A3.27,3.27,0,0,0,429.74,100Z" style="fill: rgb(69, 90, 100); transform-origin: 429.755px 141.071px;" id="elo496cgnpc7h" class="animable"></path></g><defs>     <filter id="active" height="200%">         <feMorphology in="SourceAlpha" result="DILATED" operator="dilate" radius="2"></feMorphology>                <feFlood flood-color="#32DFEC" flood-opacity="1" result="PINK"></feFlood>        <feComposite in="PINK" in2="DILATED" operator="in" result="OUTLINE"></feComposite>        <feMerge>            <feMergeNode in="OUTLINE"></feMergeNode>            <feMergeNode in="SourceGraphic"></feMergeNode>        </feMerge>    </filter>    <filter id="hover" height="200%">        <feMorphology in="SourceAlpha" result="DILATED" operator="dilate" radius="2"></feMorphology>                <feFlood flood-color="#ff0000" flood-opacity="0.5" result="PINK"></feFlood>        <feComposite in="PINK" in2="DILATED" operator="in" result="OUTLINE"></feComposite>        <feMerge>            <feMergeNode in="OUTLINE"></feMergeNode>            <feMergeNode in="SourceGraphic"></feMergeNode>        </feMerge>            <feColorMatrix type="matrix" values="0   0   0   0   0                0   1   0   0   0                0   0   0   0   0                0   0   0   1   0 "></feColorMatrix>    </filter></defs></svg>
